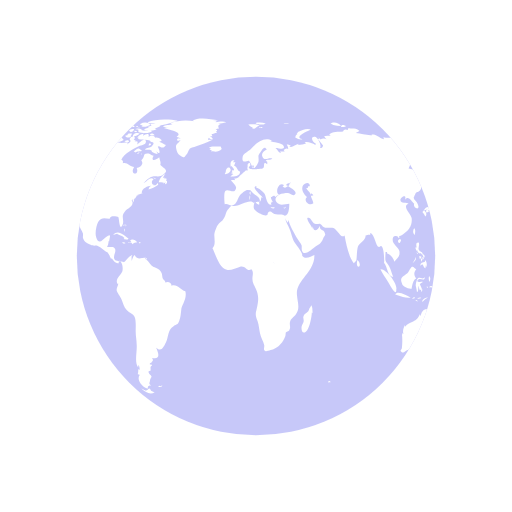
t = 0.00 s
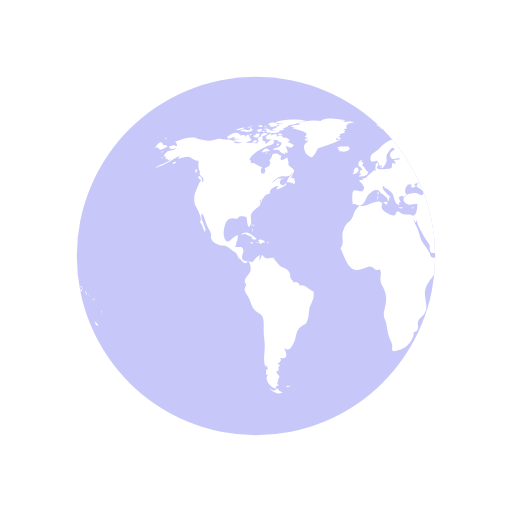
t = 0.50 s
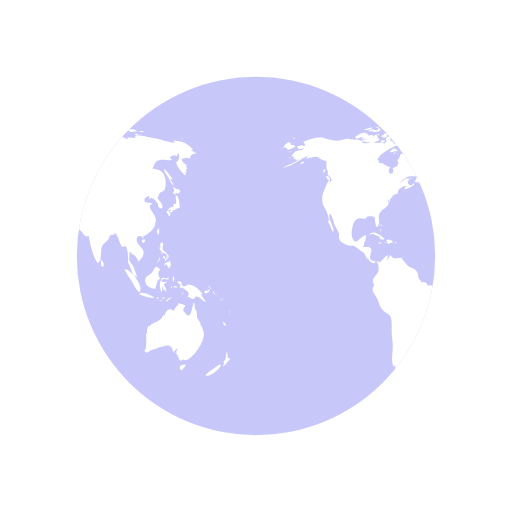
t = 1.00 s
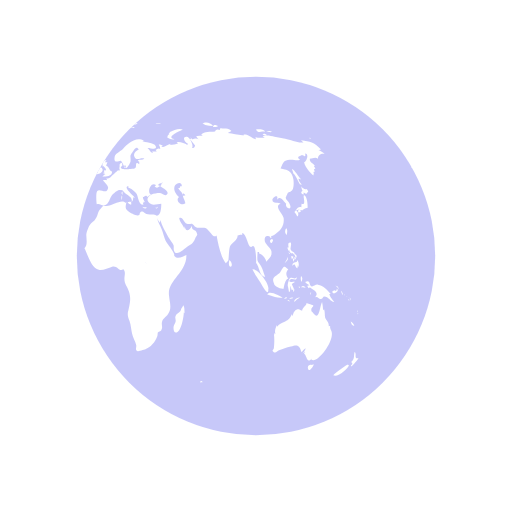
t = 1.50 s

The animated SVG that drew these frames (rendered in a browser with its animation timeline set to each time). Animation: 2 SMIL elements (animateTransform=2); one cycle of 2.00 s, repeats indefinitely.

<svg width="79px"  height="79px"  xmlns="http://www.w3.org/2000/svg" viewBox="0 0 100 100" preserveAspectRatio="xMidYMid" class="lds-earth">
    <defs>
      <clipPath id="cut-off">
        <circle cx="50" cy="50" r="35"></circle>
      </clipPath>
    </defs>
    <circle cx="50" cy="50" r="35" fill="rgba(62, 67, 233, 0.29)"></circle>
    <g clip-path="url(#cut-off)">
      <path transform="translate(-62.5 0)" fill="#ffffff" d="M64.4,74.4c0.3,0.3,0.2,0.3-0.3,0.3C64.1,74.3,64.2,74.5,64.4,74.4z M31.4,75.4c-0.2,0.1-0.3-0.2-0.5,0.1c0.3,0.2,0.6,0.1,0.8-0.1C31.6,75.2,31.6,75.4,31.4,75.4z M84.9,36.9c-0.3,0.2-0.8-0.1-1.1-0.5 c0.1,0.2,0.1,0.6,0.3,0.9c-0.5,0.2-0.2,0.6,0.2,0.7c0-0.1,0-0.3,0-0.4c0.2,0.1,0.4,0.2,0.5,0.3c0.2-0.2,0.2-0.3,0.4-0.5 C85.1,37.2,85,37,84.9,36.9z M85.1,40.6c0-0.6-0.1-2.1-0.6-2.4c-0.6-0.4,0.5,2.1-0.6,1.6c0,0.2-0.1,0.5,0,0.7 c-0.8-0.3-0.9,0.5-1.4,0.9c0.3,0.3,0.4,0.6,0.6,0.9c0.3-0.4,0.2-0.9-0.3-1.2c0.2,0,0.4-0.2,0.6-0.2c0.2,0,0.6,0.2,0.6,0.2 C84.2,41,84.5,40.7,85.1,40.6z M83.7,41c-0.4-0.1-0.7,0.2-0.3,0.6c0.2-0.4,0-0.1,0.3-0.2C83.8,41.2,83.6,41.1,83.7,41z M93.5,62.8 c0.1,0.5,0.3,0.9,0.7,0.8C94.1,63.3,93.8,63,93.5,62.8z M93,71.2c-0.1-0.1-2.5,1.6-2.9,2.1c0.8,0.5,2.9-1.2,3.1-2.1 C93,71.5,92.9,71.2,93,71.2z M95,69.9c-0.4,0.2-0.6,0-0.5-0.4c0,0.1-0.1,0.2-0.1,0.3c0.1-0.5,0.1-0.8-0.1-1.1 c-0.3,0.7,0.1,1.4-0.7,2c0.3,0.3,0.3,0.4-0.1,0.7c0.1,0,0.1,0.1,0.1,0.2C93.9,71.3,95,70.2,95,69.9z M82,50.6 c0.2-0.2,0.3-0.2,0.3-0.5c-0.1,0-0.3-0.1-0.4-0.1C81.9,50.2,81.9,50.4,82,50.6z M82.4,50.6c-0.3-0.4-0.2,0.1-0.1,0.5 c0.2-0.3,0.3-0.5,0.2-0.9C82.5,50.4,82.4,50.5,82.4,50.6z M82.8,49.7c-0.1,0-0.2,0-0.3,0c0,0.1,0.2,0.4,0.2,0.5c-0.1,0-0.1,0-0.2,0 c0.1,0.2,0.1,0.3,0.2,0.5c0.1-0.2,0.1-0.2,0-0.5c0.1,0,0.2,0.1,0.2,0.1C83,50.1,82.9,49.9,82.8,49.7z M81,51 c0.2-0.3,0.3-0.4,0.2-0.8c-0.1,0.5-0.4,0.8-0.6,1.2C80.8,51.3,80.9,51.1,81,51z M81.2,48.6c0.1,0.2,0.1,0.5,0.3,0.3 c0,0.4,0.3,0.6,0.6,0.6c0,0,0-0.1,0.1-0.1c0.1,0.2,0.2,0.3,0.4,0.4c0-0.7-0.6-0.5-0.8-1c-0.2-0.4,0.2-0.9,0-1.4 c-0.5-0.1-0.6,0.3-0.4,1c0,0-0.1-0.1-0.1-0.1C81.1,48.3,81.1,48.4,81.2,48.6z M83.3,52.2c0.1-0.5,0.1-1.1-0.3-1.4c0,0.1,0,0.2,0,0.3 c-0.4,0.2-0.9,0.1-0.9,0.8c0.7-0.7,0.4,0.2,1,0.5c0-0.2,0.1-0.5,0.1-0.7C83.2,52,83.3,52.1,83.3,52.2z M81.5,49.6 c0.1-0.1,0.3-0.1-0.2-0.3C81.4,49.4,81.5,49.5,81.5,49.6z M91.8,57.4c0.1,0.1,0,0.2,0.2,0.1c-0.1-0.2-0.2-0.5-0.3-0.7 C91.6,57,91.7,57.1,91.8,57.4z M90.2,57.3c0.4-0.1,1.1-0.5,0.6-0.9c-0.1,0.4-0.2,0.6-0.4,0.3c-0.1,0-0.5,0.2-0.5,0.3 C89.9,57.2,90,57.2,90.2,57.3z M90.9,56.1c0.1,0.2,0.2,0.3,0.2,0.5c0.1-0.5-0.2-0.8-0.6-0.8C90.7,55.9,90.8,56,90.9,56.1z M90.3,59 c-0.2-0.4-0.7-0.7-1-1.6c0.1,0,0.2,0,0.3,0c-0.7-0.7-1.4-1.7-2.5-1.8c-0.5-0.1-1,0.5-1.3,0.3c-0.5-0.2-0.1-1.4-1.2-0.8 c0.3,0.4,0.6,0.5,0.9,0.6c-0.2,0-0.3,0.1-0.5,0.1c0.1,0.2,0.2,0.4,0.3,0.5c0.1,0,0.2-0.2,0.2-0.2c0.6,0.5,2,1,1,2 c0.6-0.3,0.7,0.4,1.2,0.3c0.4-0.1,0.4-0.5,0.6-0.5C89.2,57.9,89.5,58.9,90.3,59z M93.2,58.5c-0.1,0.1-0.2-0.2-0.2,0.1 C93.3,58.8,93.2,58.6,93.2,58.5z M92.4,57.7c0,0-0.1-0.2-0.2-0.3C92.2,57.6,92.3,57.6,92.4,57.7z M92.9,58c0.1,0.1,0.1,0.1,0.2,0.2 c-0.2-0.2-0.3-0.3-0.5-0.4C92.7,57.8,92.8,57.9,92.9,58z M93.5,59.1C93.6,58.9,93.6,58.8,93.5,59.1z M93.5,58.7c0-0.2,0-0.4-0.2-0.6 C93.3,58.3,93.4,58.5,93.5,58.7z M81,45.9c0.1-0.5,0.2-1-0.1-1.3C80.6,45,80.6,45.5,81,45.9z M94.8,61c0,0,0.1-0.2,0-0.4 C94.7,60.8,94.8,61.1,94.8,61z M94.8,61.2c0.1,0.1,0,0.3,0.2,0.1C94.9,61.1,94.8,61.2,94.8,61.2z M29.5,76.3 c-0.4-0.8-0.5-0.2-0.7-0.2c0.2,0-0.3,0.2-0.3,0.2c-0.2,0-0.6-0.3-0.9-0.4c0.9,0.9,1.9,1.2,2.6,0.7C30,76.6,29.8,76.4,29.5,76.3z M89.6,64.4c0-0.2-0.2-0.3-0.1-0.7c-0.2,0-0.1-0.1-0.3,0c0.1-0.8-0.5-1.1-0.7-1.7c-0.1-0.5,0-1-0.2-1.6c-0.1,0.1-0.1,0.1-0.2,0.2 c0-0.5-0.1-1.1-0.2-1.6c-0.5,0.9-0.5,3.8-1.7,2.2c-0.3-0.5-0.4-0.2-0.4-0.8c0-0.3,0.4-0.5,0.4-0.7c0-0.1-1.1-0.4-1.4-0.5 c0.3,0.3-0.7,0.7-0.8,1.5c-0.5-0.2-0.7-0.4-1.1-0.2c-0.4,0.1-0.7,0.9-0.7,1.1c0,0-0.1,0.1-0.1,0.1c0-0.1,0-0.2-0.1-0.3 c-0.4,0.8-0.6,1.1-1.3,1.4c-0.6,0.3-1.1,0.4-1.6,1c0-0.1,0-0.2,0-0.3c-0.3,0.6-0.5,1.1-0.3,1.8c-0.1-0.1-0.1-0.2-0.2-0.3 c0,0.1,0,0.3,0,0.4c0-0.1-0.1-0.1-0.1-0.2c0.1,1,0.1,1.7,0,2.7c0,0.4-0.6,0.5,0,0.9c0.4,0.2,0.7-0.3,1-0.4c0.8-0.2,1.4-0.5,2.3-0.7 c1.4-0.5,1.7-0.2,2.1,1.1c0.2-0.3,0.5-0.6,0.8-0.8c-0.1,0.4-0.3,0.7-0.6,1c0.2-0.1,0.3-0.2,0.5-0.4c-0.1,0.2-0.1,0.3-0.2,0.5 c0.5,0.2,0.5,2.1,1.5,0.9c0,0.1-0.1,0.1-0.1,0.2C86.9,71.3,90.8,66.1,89.6,64.4z M85.9,71.3c-0.4-0.2-1,0.2-0.7,0.8 c0.2,0.6,0.9-0.4,1.1-0.9C86.2,71.2,86.1,71.2,85.9,71.3z M24.6,44.3c0-0.2,0.2-0.3-0.1-0.5C24.5,44,24.6,44.2,24.6,44.3z M24.2,44.9c0.1,0.1,0.1,0.2,0.1,0.4c0.1-0.2,0.1-0.3,0-0.6C24.1,44.6,24.3,44.8,24.2,44.9z M24.4,43.9c-0.2,0-0.3-0.1-0.3,0.2 C24.3,44.1,24.4,43.9,24.4,43.9z M36.2,56.9c-1-0.3-1.6-1.5-2.7-1.1c0-0.7-0.8-0.9-1.2-0.6c0-0.4-0.4-0.5-0.5-0.8 c-0.1-0.1-0.1-0.7-0.2-1c-0.3-0.7-0.6-0.8-1.2-1.1c-0.6-0.3-0.6-0.2-1.1-0.8c-0.3-0.4-0.6-0.7-1-1c0.1,0,0.2-0.1,0.3-0.1 c-0.9-0.2-1.7,0.6-2.3-0.6c-0.4,0.3-0.4,0.8-0.6,1.2c0-0.3,0-0.7,0-0.9c0.4-0.6-0.1-0.2-0.5,0.1c-0.3,0.2-0.7,0.9-1,1 c0,0-1.6-0.3-1.6-0.3c-0.8-0.7,0.1-1.4-0.1-2.2c-0.2-0.8-1.1-0.3-1.6-0.5c0.2-0.3,0.3-0.7,0.3-1.1c0.1,0,0.1,0,0.1,0.1 c0.2-1.2,0.5-1.7-0.7-0.8c-0.6,0.5-1.3,1.5-1.8,0c-0.3-0.8,0-2.4,0.4-3.1c0.7-1.1,1.6-0.5,2.3-0.6c-0.1-0.7,1.4-0.4,1.6-0.3 c0.2,0.3,0.2,2.8,0.8,1.6c0.5-1-0.4-1.7,0.5-2.7c0.6-0.7,2-1.1,1.3-2.2c0.1,0,0.1,0,0.2,0.1c0-0.2,0-0.3,0.1-0.4 c0,0.4,0,0.4-0.1,0.8c0.3-0.4,0.3-0.4,0.3-0.9c0.1,0.1,0.1,0.1,0.1,0.2c0.2-0.3,0.4-0.5,0.4-0.7c0,0,0.4-0.1,0.6-0.1 c-0.1,0-0.3,0-0.5,0c0.4-0.2,0.8-0.2,1.1-0.4c-0.1,0,0,0-0.2,0c-0.1-0.9,1.4-1.5,1.9-1.4c-0.5,0.2-0.4,0.3-0.6,0.7 c0.5-0.1,1.4-0.5,1.9-0.9c0-0.1-0.1-0.3-0.1-0.4c-0.6,1.2-1.7-0.1-0.8-0.7c-0.7-0.6-1.3,0.5-2,0.8c0.5-0.5,1.1-1.2,1.7-1.3 c0.8-0.2,1.5,0.2,2.2-0.4c1.2-0.9,0.1-1.1-0.6-1.9c0.2-0.5-0.1-0.9-0.2-1.5c-0.5,0.5-1.8,1-1.1-0.3c-0.5,0-0.6-0.4-1.2-0.4 c-1,0-0.4,0.7-1.2,1.3c0.6,0.8-0.3,1.4-0.9,1.5c0.6,1.6-1.5,1.4-0.5-0.2c-0.8,0-1.4-1-2.2-0.7c0-0.6,0.1-0.4-0.3-0.7 c0.5-1.3,2.5-2.2,3.5-2.7c0.3-0.1,1.4-0.2,1.3-0.9c-0.2-1-1.3,0.4-1.7,0.6c0.1-0.2,0-0.2,0.1-0.5c-0.2,0-0.2-0.2-0.6,0 c0.1-0.1,0.1-0.2,0.2-0.3c-0.1,0-0.2,0-0.4-0.1c0.7-0.6-0.4-1-0.8-0.1c0.5,0.5-0.1,0.7-0.5,1c0.1-0.1,0.1-0.2,0.2-0.3 c-0.5-0.2-1,0.1-1.6,0c-0.4-0.1-0.7-0.4-1.2-0.1c0,0,0.1,0.1,0.1,0.1c-0.4,0.1-1.1,0.1-1.7,0c0.1-0.1,0.3-0.1,0.4-0.2 c-0.6-0.3-1.5-0.7-2.1-0.3c0.1-0.1,0.1-0.2,0.2-0.3c-0.4,0.3-0.9,0-1.4,0c-0.6,0.1-1.2,0.4-1.8,0.4c-0.6,0-2.5-0.4-2.7-0.6 c-1.3-0.2-2.7,0.3-4,0.8c0.3,0.2,0.3,0.4,0.4,0.8c-0.2,0-0.3,0-0.5,0c0.1-0.1,0.1-0.1,0.2-0.2c-0.4,0-0.9,0.2-1.3,0.3 c0.2,0.7,0.9,0.5,1.4,0.3c-0.3,0.5-0.9,0.4-1.5,0.6c-0.5,0.2-1.4,1.3-0.4,1.1c-0.1,0.1-0.1,0.3-0.3,0.5c0.2-0.1,0.3-0.1,0.5-0.1 c0,0.1,0,0.1-0.1,0.2c0.1,0,0.1-0.1,0.2-0.1c0,0.1,0,0.1,0,0.2c0.2-0.1,0.4-0.1,0.6-0.2c-1,0.9-2.2,1-3.2,1.7 c2.1-0.4,3.5-1.8,5.4-2.6c-0.3,0.1-0.7,0.4-0.8,0.8c0.8-0.2,1.2-0.4,1.9-0.4c0.8,0.1,1.3,0.9,2.1,0.8c-0.1,0.6-0.1,1.8,0.3,2.2 c-0.6,0.8,1.3,1,0.4,2c-0.2-1.2-0.9,1-1.2,1.6c-0.4,0.8-0.5,2-0.2,2.8c0.2,0.4,1.7,3,0.9,3.3c0.6,0.7,0.6,1.2,1,2 c0.6-0.7-1.1-2.5-0.6-3.6c0.4,0.2,0.8,1.8,1,2.3c0.2,0.4,0.6,1.1,0.8,1.6c0.1,0.7-0.2,0.6,0.2,1.3c0.2,0.4,0.9,0.7,1.3,0.9 c0.5,0.3,1,0.1,1.3,0.2c0.8,0.3,1.4,1.1,2.1,1.3c0,0-0.1,0-0.1,0c0.4,0.5,0.5,0.9,0.7,1.3c0.1-0.1,0.1-0.1,0.1-0.2 c0.4,0.6,0.9,1.2,1.4,1c-0.1-0.8,0.3-0.4,0.5-0.1c0.3,0.5,0.3,1.3,0.2,1.7c-0.2,0.7-1.6,1.6-0.9,2.5c0-0.1,0.1-0.1,0.1-0.2 c0,0.6-0.4,0.8-0.3,1.5c0.1,0.3,0.7,1.2,0.9,1.6c0.3,0.7,0.5,1.6,1,2.1c0.5,0.6,1.3,0.7,1.6,1.4c0.3,0.7,0.2,2,0.2,2.8 c0,1,0.2,1.8,0.2,2.7c0.1,1.2-0.5,3.5,0.3,4.4c0-0.2,0-0.3,0-0.5c0.3,0.3,0.2,0.4,0.3,0.9c-0.1,0-0.2-0.1-0.3-0.1c0,0.5,0,0.6-0.1,1 c0.1,0,0.3,0.1,0.4,0.1c-0.8,1.1,0.7,2.6,1.6,2.7c-0.1-0.5,0.1-0.6,0.6-0.6c-0.6-0.4-0.2-0.6-0.2-1c0-0.2,0.3-0.7,0.3-0.7 c0-0.2-0.3-0.5-0.3-0.4c0-0.1-0.3-0.3-0.3-0.6c0-0.2,0.4-0.2,0.4-0.2c0.1-0.5-0.2-0.7,0.3-1c0-0.1-0.1-0.1-0.1-0.2 c-0.8,0,0-0.5,0-0.4c0.1-0.3,0.5-0.3,0.1-0.9c1.8,0.4,1.2-1.1,0.8-2c1,0.9,1.4,0,1.9-1c0.6-1.3,0.3-2.4,1.5-3.2 c0.7-0.5,0.7-0.1,1.1-1c0.3-0.8,0.3-1.4,0.4-2.2C35.4,59.7,36.6,58.3,36.2,56.9z M24.2,26.2c-0.2,0-0.3-0.1-0.5,0 C23.9,26.6,23.9,26.3,24.2,26.2z M22.4,25.3c-0.2,0.1-0.4,0.2-0.5,0.3c0.4,0.1,0.8,0,1.2,0c-0.2,0-0.4,0.2-0.6,0.2 c0.5,0,1.7,0,2-0.5c-0.2,0-0.3,0-0.4,0c0-0.1,0-0.2,0.1-0.3c-0.4,0.1-0.3-0.1-0.4,0.4C23.3,25.5,22.8,25.2,22.4,25.3z M24.2,27.3 c-0.5-0.1-0.6-1.9-1.2-0.5c0-0.6-0.7-0.4-1.2-0.3c0.1-0.1,0.1-0.1,0.2-0.2c-0.5-0.1-1.1,0.2-1.5,0.5c0.2,0,0.4,0.1,0.7,0.1 c-0.2,0-0.4,0.1-0.6,0.1c0.3,0.2,0.8,0.1,1.2,0.2c-0.4,0-0.8,0.1-1.2,0.1C21.2,28.1,23.6,27.9,24.2,27.3z M24,24.9 c0-0.3-0.3-0.1-0.7,0C23.6,25,23.8,24.9,24,24.9z M21.6,25.4c0.4-0.1,0.9-0.1,1.2-0.5c-0.6,0-1.2,0.2-1.8,0.5 C21.2,25.4,21.4,25.4,21.6,25.4z M32.4,34.8c-0.1,0-0.2,0.2-0.3,0c0,0,0.1-0.1,0.1-0.1c-0.1,0-0.3,0-0.4,0c0.2-0.2,0.3-0.5,0.5-0.7 c-0.6,0.1-1.2,1.1-1.3,1.6c0.3,0,0.7,0,1,0.1c-0.1,0.1-0.1,0.1-0.2,0.2c0.1-0.1,0.4-0.2,0.5-0.3c0,0.1,0,0.2-0.1,0.4 c0.4,0,0.5-0.3,0.4-0.7c-0.1,0-0.1,0-0.2,0.1c0-0.1,0.1-0.2,0.1-0.3C32.6,34.9,32.5,34.9,32.4,34.8z M14,35c0.7,0.6,0.5-0.1,0.2-0.5 C13.7,34.1,13.5,34.6,14,35z M19.6,27.1c0.8-0.1,1.5-0.7,2.3-0.8c-0.9-0.9-1.9,0-2.6,0.5C19.5,26.8,19.5,27,19.6,27.1z M27.7,29.4 c-0.8-0.6-0.7-0.5-1.6,0.2c0.1,0,0.4,0.2,0.3,0.2C27,29.4,27.6,29.7,27.7,29.4z M13.3,33.1c-0.2,0.2-0.3,0.4,0,0.7 c0.1-0.2,0.2-0.5,0.3-0.7C13.4,33.1,13.4,33.1,13.3,33.1z M27.5,30.1c0.1,0,0.1,0.3,0.2-0.1C27.6,30,27.6,30.1,27.5,30.1z M29.8,36 c-0.1,0,0-0.3-0.2-0.1c0.3,0.2,0.2,0.2,0.6,0.1C30.1,36.1,29.9,36.1,29.8,36z M26.7,30c0.2,0,0.3,0.1,0.6-0.2 C27,29.8,26.9,29.9,26.7,30z M30.5,35c-0.2-0.2-0.3-0.3-0.6-0.3C30.1,34.9,30.3,34.9,30.5,35z M27,25.3c0,0.2,0.1,0.2,0,0.5 c0.7,0.2,2.2,0.4,2.7-0.2c-0.7-0.3-1.4,0.1-2.1-0.2c0,0,0.1-0.1,0.1-0.1c-0.4-0.2-0.8-0.3-1.3-0.1C26.7,25.3,26.8,25.3,27,25.3z M26.8,24.9c0.2,0,0.3,0,0.5,0C27.2,24.8,26.9,24.9,26.8,24.9z M27.5,24.4c0.1,0,0.2,0,0.4,0c-0.1,0.1-0.2,0.1-0.3,0.2 c0.6,0.4,1.2,0,1.8-0.2c-0.5-0.6-1.3-0.6-2-0.2C27.3,24.4,27.4,24.2,27.5,24.4z M26.3,25.8c0.2,0,0.3,0.1,0.5-0.1 C26.6,25.6,26.1,25.4,26.3,25.8z M27,24.8c-0.1-0.2-0.1-0.3-0.5,0C26.8,24.9,26.8,24.7,27,24.8z M29.7,26.4c0.1,0,0.3,0,0.5,0 c-0.2-0.3-0.6-0.4-0.9-0.2C29.4,26.5,29.4,26.4,29.7,26.4z M26.9,26c-0.5-0.1-0.9,0.1-1,0.7c0.5-0.1,1-0.3,1.4-0.6 C27.1,26.1,27,26,26.9,26z M31.5,27.3c-0.4-0.3-0.7-0.5-1.2-0.4c-0.2-0.6-0.9-0.4-1.3-0.2c0.3-0.8-0.6-0.5-1-0.2 c0-0.1,0-0.1-0.1-0.2c0.1-0.1,0.2-0.1,0.3-0.2c-0.6,0-1.1,0.2-1.4,0.8c0.1,0,0.2,0,0.3,0C27.1,27,27,27,26.9,27.1 c0.6,0.3,2.7,0.1,2.5,0.6c0.8,0.1,0.7,0.4,0.2,0.9c-0.3,0.3-0.9,0.1-1.3,0.6c0.5,0.2,0.9-0.2,1.4,0.3c0,0-0.1,0.1-0.1,0.1 c0.4,0.3,0.8,0.5,1.2,0.5c-0.1-0.2-0.2-0.5-0.4-0.7c1.4,1.5,0.5-0.9,0.4-0.7c0.3-0.6,0.9,0.8,1.6-0.4c-0.5-0.1-0.8-0.5-1.3-0.6 c0.2-0.1,0.3-0.1,0.5-0.2C31.6,27.5,31.5,27.4,31.5,27.3z M25.7,24.7c0.2,0.1,0.4,0.1,0.6,0.1c-0.1-0.4-0.5-0.5-0.9-0.3 c0.1,0,0.1,0,0.2,0.1c-0.1,0-0.2,0.1-0.3,0.1C25.4,24.7,25.5,24.7,25.7,24.7z M29,24c0.5,0.1,0.9,0.1,1.4,0.1 c-0.3,0.1-0.7,0.1-1,0.1c0.1,0.2,0,0.1,0.2,0.3c-0.2,0.1-0.5,0.2-0.8,0.3c0.2,0.1,0.3,0.2,0.4,0.3c-0.4-0.2-0.8,0-1.1,0.3 c0.7,0.1,1.9,0.3,2.5-0.2c-0.1,0-0.2,0-0.4,0c0.4-0.3,1-0.4,1.2-0.7c-0.1,0-0.2,0-0.3,0c0.9,0,1.8-0.4,2.7-0.6c-0.1,0-0.3,0-0.4,0 c0.4-0.1,0.9-0.1,1.3-0.3c-1.6-0.4-4.4-0.4-5.9,0.3C28.9,23.8,28.9,23.9,29,24z M29.5,28.2c-0.2-0.3-0.3-0.3-0.5,0.2 C29.3,28.4,29.4,28.3,29.5,28.2z M24.4,24.6c-0.2,0-0.4-0.1-0.6,0.1C24,24.7,24.2,24.6,24.4,24.6z M25,27.4c-0.2,0-0.4,0-0.7,0.2 c0.3,0.2,0.6,0.2,0.9,0.1C25.2,27.4,25.1,27.5,25,27.4z M24.4,26.5c0.4,0.5,0.9,0.5,1.3,0c-0.1,0-0.2-0.1-0.2-0.1 c0.2-0.1,0.2-0.1,0.3-0.3c-0.4,0-0.9-0.1-0.9,0.3C24.7,26.4,24.6,26.5,24.4,26.5z M25.3,25.7c0.4,0.2,0.9-0.1,0.9-0.5 c-0.4,0-0.8,0-1.1,0.4C25.5,25.4,25.3,25.7,25.3,25.7z M78.1,46.7c-0.7,0.3-0.2,0.9,0,0.7C78.4,47,78.4,46.8,78.1,46.7z M24.7,46.8 c0.2,0,0.3,0,0.4-0.2c-0.8-0.5-2-1.9-3-0.7c0.3-0.1,0.6-0.2,0.9-0.3c0,0-0.1,0.1-0.1,0.1c0.6,0.3,1,0.3,1.4,0.8 c-0.1,0.1-0.1,0.2-0.2,0.2C24.3,46.7,24.5,46.8,24.7,46.8z M55.7,40.5c-0.1,0.1-0.2,0.1-0.4,0.1c0.4,0.2,0.3,0.1,0.6-0.2 C55.9,40.4,55.8,40.4,55.7,40.5z M49.5,32.8c0.1-0.4,0.2-0.6-0.3-0.4C49.2,32.7,49.3,32.7,49.5,32.8z M48.9,38.1 c0-0.3,0.1-0.4,0-0.7C48.6,37.7,48.8,37.8,48.9,38.1z M45.1,32.6c0.1-0.1,0.1-0.3,0.2-0.1c0,0.1,0.4,0.4,0.4,0.6 c0,0.4-0.6-0.1-0.3,0.6c-0.1,0-0.2,0.1-0.3,0.1c0.1,0,0.3,0.2,0.5,0.2c-0.2,0.1-0.4,0.3-0.6,0.5c0.7,0,1.9,0,1.9-1 c-0.6-0.2-0.6-1-1.2-1.2c0.2-0.2,0.2-0.5,0.3-0.6c-0.2,0-0.3,0-0.5,0c0.1-0.1,0.2-0.3,0.3-0.4C45,31.2,44.9,32,45.1,32.6z M53.3,40.5c-0.2,0-0.2,0.1-0.4-0.1c0,0.1,0,0.1,0,0.2c0.3,0.1,0.5,0.2,0.8,0C53.5,40.5,53.5,40.5,53.3,40.5z M41.5,27.3 c-0.3,0-0.6,0-0.9,0c0-0.1,0.2-0.4,0.2-0.4c0.3,0.3,0.4,0.3,0.8,0.3c-0.2-0.3-0.2-0.4-0.6-0.6c0.1,0,0.3,0,0.5,0 c-0.1-0.1,0-0.2-0.2-0.4c0.3,0,0.5-0.1,0.7-0.2C42,26,42,26,41.9,26c0.2,0,0.3,0,0.5,0c-0.1-0.1-0.2-0.2-0.2-0.3 c0.3-0.2,0.3-0.2-0.1-0.5c0.2,0,0.5-0.1,0.7-0.1c-0.3-0.4-0.2-0.7,0.3-0.9c-0.2,0-0.3,0-0.5,0c0.5,0,1-0.2,1.6-0.3 c-0.6-0.3-1.5-0.1-2.1,0c0.1-0.1,0.2-0.1,0.2-0.2c-0.6-0.1-1.3-0.1-1.9-0.1c0.7,0,1.5,0.1,2.2-0.1c-1.4-0.2-3.8-0.7-5,0.1 c0.1,0,0.3,0.1,0.4,0.1c-1.6-0.3-3.3-0.2-4.8,0.4c0.2,0,0.3,0.1,0.5,0.1c-0.6,0.3-1.4,0.1-1.9,0.5c0.4,0.1,0.8,0.2,1.2,0.2 c-0.3,0-0.7,0-1,0.1c0.2,0.2,4.1,0.7,2.5,1.7c0.3,0.1,0.5,0.2,0.8,0.4c-0.9-0.5-1,0.9,0,0.2c-0.6,1-1.2,0.7-0.8,2.1 c0.2,0.7,0.5,0.9,0.9,1.1c0.7,0.4,0.6,0.2,1.1-0.4c0.1-0.1,0.4-0.9,0.6-1.1c0.4-0.3,0.8-0.2,1.1-0.4C39.3,28.2,40.4,27.9,41.5,27.3z M25.3,47.4c0.3,0.1,0.4-0.1,0.6,0.3c0.2-0.4,0.6-0.3,0.9-0.4c-0.3-0.4-0.9-0.7-1.4-0.4c0.2,0.2,0.1,0.2,0.3,0.4 c-0.2,0-0.3,0.1-0.6,0C25,47.6,25.1,47.4,25.3,47.4z M80.8,58.3c0.1,0,0.2-0.1,0.3-0.1C81,58,80.7,58,80.5,58.4 C80.6,58.4,80.7,58.3,80.8,58.3z M82.5,56.6c-0.2-0.4-0.3-0.7-0.5-1.1c0.2-0.1,0.3-0.3,0.5-0.3c0-0.1,0-0.1,0-0.2 c-0.4,0.2-1.4,0.1-0.8-0.4c0.5-0.4,1.2,0.5,1.3-0.5c-0.4,0.6-0.9,0-1.3,0.2c-0.3,0.2-0.5,1.1-0.5,1.5c0,0,0.3,1.2,0.2,1.2 c0.4,0.2,0.2-0.9,0.4-1.2c0,0.4,0.1,0.6,0.2,0.9c0.1-0.1,0.2-0.1,0.3-0.2c-0.1,0.3,0,0.3,0,0.5C82.5,56.9,82.4,56.8,82.5,56.6z M78.5,55.3c0.1,0.8,1.5,1.1,1.9,1.1c0.1-0.7,0.3-1.8,0.9-2c-0.6-0.8-0.4-1.3,0-1.8c-0.4-0.2-0.5-0.6-0.8-0.5 c-0.3,0.1-0.6,0.9-0.8,1.1C79.1,53.9,77.9,54,78.5,55.3z M85.8,57.1c-0.1,0.1-0.2,0-0.2,0.5C85.8,57.4,85.7,57.2,85.8,57.1z M83.6,56c-0.1,0-0.2,0-0.3,0C83.6,56.5,83.5,56.1,83.6,56z M81.6,58.9c-0.1-0.2-0.1-0.4-0.5-0.3C81.3,58.8,81.4,58.8,81.6,58.9z M82.3,58.2c-0.1-0.2-0.5-0.1-0.8,0.1C81.7,58.4,82,58.3,82.3,58.2z M78.7,58c0.5,0.1,1,0.2,1.5,0.1c-0.6-0.3-2.6-1.5-3-0.6 C77.7,57.7,78.2,57.8,78.7,58z M77.4,56.5c0.3-1-2-4.1-3.1-3.9c0.4,0.9,1,1.6,1.5,2.5C76,55.4,77.5,58.3,77.4,56.5z M84.2,56.1 c0.2,0.1,0.3,0,0.5,0.2c-0.2-0.5-0.6-0.6-0.9-0.2C84,56.1,84.1,56.1,84.2,56.1z M83.9,55.1c0.1-0.4,0.3-0.8-0.1-1.2 C83.7,54.3,83.7,54.7,83.9,55.1z M82.7,58.8c0.2-0.3,0.6-0.5,0.9-0.7c-0.5,0-1,0.2-1.2,0.8C82.5,58.9,82.6,58.9,82.7,58.8z M44.1,33.6c-0.1,0.1-0.1,0.3-0.2,0.4c0.4,0.1,1.4-0.5,1.1-1C44.7,32.3,44,33,44.1,33.6z M41.8,29.6c0.5,0.1,1.1-0.1,1.5-0.5 c0-0.1-0.2-0.4-0.2-0.5c-0.6,0.1-1.9-0.2-2.3,0.3c0.2,0,0.3,0.1,0.5,0.1c-0.1,0-0.2,0.1-0.4,0.2c0.2,0.1,0.3,0.1,0.5,0.2 c-0.1,0.1-0.2,0.1-0.2,0.2C41.4,29.5,41.6,29.5,41.8,29.6z M48.7,38.5C48.8,40.2,49,37.2,48.7,38.5z M50.5,39.4 c-0.2,0-0.4,0.1-0.6,0c0.1,0.3,0.4,0.5,0.7,0.6C50.7,39.5,50.6,39.5,50.5,39.4z M24.1,47.3c-0.1,0.1-0.2-0.1-0.2,0.1 c0.3,0.2,0.3,0.2,0.6,0.1C24.4,47.3,24.3,47.4,24.1,47.3z M70,51c-0.1-0.1-0.1-0.1-0.2-0.2C69.3,52.7,70.9,52.3,70,51z M61,60.2 c0-0.2-0.1-0.4-0.2-0.6c-0.1,0.3-0.3,0.5-0.4,0.7c-0.1,0.8-0.9,0.8-1.1,1.4c-0.2,0.4,0.1,0.7,0,1.1c-0.1,0.4-0.3,0.6-0.4,1 c-0.1,1.2,0.5,1.5,1.1,0.7c0.5-0.7,0.9-2.6,0.9-3.5c0,0.1,0.1,0.2,0.1,0.2C61.1,60.9,61,60.6,61,60.2z M74.3,48.1 c-0.9,0.8-1-2.4-2-2.6c0,0.2,0,0.2,0,0.4c-0.3-0.1-0.5,0-0.9,0.1c0.1,0.9-1.3,1.5-1.5,2.2c-0.2,0.6-0.2,2.1-0.3,2.7 c-0.1,0.1-0.3,0.4-0.5,0.5c-1-1.2-1.5-3.8-1.8-5.4c-0.6,0.6-1.1-0.6-1.6-1c-0.5-0.5-0.4-0.4-1.1-0.5c-0.5-0.1-0.9,0.1-1.3-0.1 c-0.4-0.2-0.5-0.6-0.8-0.7c-0.3-0.1-0.5,0.2-1,0c-0.7-0.3-0.8-1.5-1.5-1.1c0.1,0.9,0.8,1.3,1,2.1c0-0.2,0.1-0.4,0.1-0.5 c0.1,1.3,1,0.8,1.4-0.1c-0.1,0.9,0.5,0.7,0.8,1.1c0.4,0.8,0.2,0.6-0.1,1.2c-0.4,1-0.6,1.2-1.5,1.7c-0.6,0.4-2,1.9-2.6,1.1 c-0.3-0.4-0.1-0.9-0.2-1.3c-0.2-0.5-0.7-1-0.9-1.4c-0.4-0.8-1.8-3-1.6-3.7c0,0.3-0.2,0.5-0.2,0.7c-0.2-0.3-0.4-0.5-0.5-0.9 c0.1,0.8,0.6,1.5,0.9,2.2c0.3,0.7,0.4,1.4,0.7,2.1c0.3,0.7,2,2.5,1.7,3c0.5,0.9,1.8,0.2,2.4-0.1c0.1,3.4-3.7,4.9-3.4,7.8 c0.1,1.4,0.7,2.7-0.3,3.9c-0.7,0.8-1,0.7-1.1,1.7c0,0.5,0.2,0.8-0.1,1.3c-0.1,0.2-0.6,0.3-0.7,0.5c0,0.1,0,0.5-0.1,0.7 c-0.2,0.5-0.5,1.1-0.9,1.5c-0.5,0.6-0.9,0.8-1.4,1c-0.2,0.1-1.4,0.4-1.5,0.4c-0.6-0.2-0.2-0.7-0.3-1.2c-0.2-0.8-0.6-1.4-0.8-2.2 c-0.2-0.9-0.2-1.6-0.5-2.5c-0.3-0.8-0.5-1.3-0.2-2.2c0.3-1.4,0.5-2.2,0.1-3.5c-0.3-1-0.9-1.5-0.9-2.5c0-0.8,0.3-1.3-0.2-1.9 c-0.9,0.6-1.1-0.8-2.2-0.5c-0.7,0.2-1.9,0.8-2.6,0.6c-1.5-0.3-2.2-3.1-2.8-4.2c0.8-0.8,0.2-2.2,0.4-3c0.1-0.4,0.4-1.2,0.6-1.5 c0.4-0.6,0.9-0.7,1.2-1.3c0.5-0.8,0.3-1.3,1-2c0.8-0.9,0.3-0.3,1.4-0.5c0.9-0.1,2.7-1.4,3.4-0.6c0.1,0,0.2-0.1,0.2-0.1 c-0.2,0.8-0.3,1.2,0.3,1.7c0.5,0.4,1.7,1.1,2.2,0.8c0.1,0,0-0.6,0.5-0.7c0.2-0.1,0.7,0.4,0.9,0.5c0.5,0.2,1.7-0.1,1.9,0.3 c0.9,0.2,1-1.5,1-2.3c-0.6,0-1.4,0.3-1.9,0.1c-1.2-0.5-0.9-1.5,0-1.9c0.4-0.2,1.1-0.3,1.6-0.3c0.4,0,1,0.7,1.4,0.3 c0.6-0.6-0.9-1.3-1.3-1.6c0.3-0.4,0.2-0.2,0.2-0.5c0.1-0.1,0.2-0.1,0.4-0.2c-0.4-0.1-1.6,0.5-0.6,0.6c-0.4,0.4-0.8,0.5-1.1,0.1 c0.1-0.1,0.2-0.1,0.3-0.2c-1-0.9-1.9,1.4-1,1.8c-0.2,0.1-0.5,0.3-0.7,0.5c-0.2-0.4-0.3-0.3-0.7-0.2c0.1,0.1,0.1,0.1,0.2,0.2 c-0.3-0.1-0.2,0.1-0.4-0.1c0,0.5,0.2,0.7,0.4,1.1c-0.1,0-0.2-0.1-0.3-0.1c0.1,0.2,0.1,0.2-0.1,0.2c0,0.1,0.1,0.2,0.1,0.4 C52,40,52,38.4,51.7,37.9c-0.3-0.5-1.4-1.3-1.6-1.2c-0.1-0.2,0-0.2,0-0.3c-1.3,0,1.2,2,1.3,2.3c-0.7-0.5-0.1,0.3-0.7,0.8 c0.3-1-0.8-1.3-1.3-1.8c-0.6-0.6-0.2-0.5-0.9-0.6c-0.5-0.1-1.1,0.5-1.3,0.7c-0.8,0.6-0.7,1.7-1.5,2.2c-0.8,0.5-1.1-0.4-1.8-0.1 c-0.1-0.5-0.2-2.3,0.1-2.6c0.4-0.5,1.5,0.4,1.9-0.1c0.7-0.8-0.5-1.5-0.8-2c0.3,0,0.5-0.1,0.8,0c0-0.1-0.1-0.3-0.1-0.4 c0.5,0.3,0.9-0.3,1.2-0.6c0.3-0.3,0.8-0.7,1-0.9c0.1-0.2,0.3,0.2,0.4-0.1c0,0-0.1-0.3-0.1-0.4c0.2-0.4-0.2-0.8,0.5-1 c0,0.1,0.1,0.4,0.1,0.5c-1.1,0.9,1.1,0.8,1.5,0.7c0.6-0.1,0.7,0.1,1.1-0.3c0.2-0.2-0.2-1.4,0.7-0.6c0-0.2,0-0.3,0-0.5 c-0.2-0.1-0.1-0.1-0.3-0.3c0.5-0.2,0.9,0,1.3-0.3c-0.6-0.4-1.5,0.5-1.9-0.3c-0.4-0.7,0.2-1.2,0.8-1.5c-0.5-0.8-0.9,0.1-1.2,0.5 c-0.7,0.9-0.3,0.8-0.4,1.8c0,0.2-0.6,1.4-0.9,1.3c-0.4-0.1-0.7-1.2-1-1.4c-0.3-0.1-1.5,0.8-1.2-0.8c0.1-0.6,1.1-1,1.6-1.5 c1-1.1,2.6-2.5,4.1-1.6c-0.1,0-0.2,0.1-0.3,0.1c0.4,0.2,2.3,0.3,2.6,0.9c0.4,1-1.2,0.3-1.6,0.4c0.5,0.3,0.5,0.9,1.1,1 c-0.1-0.1-0.1-0.2-0.2-0.3c0.2,0,0.6,0,0.9,0c-0.1-0.1-0.1-0.2-0.2-0.3c0.3-0.3,0.6-0.4,0.9-0.2c0-0.3-0.1-0.6-0.3-0.9 c0.4,0,0.6,0.1,0.8,0.3c-0.1,0-0.2,0-0.3,0c0.4,0.6,1.1-0.3,1.9-0.4c-0.1,0.1-0.1,0.1-0.2,0.2c0.5,0,1.2-0.1,1.6-0.3 c-0.1-0.1-0.2-0.1-0.3-0.2c0.6-0.2,1.5,0.2,2.1,0.5c0-0.1,0.1-0.1,0.1-0.2c-0.7-0.3-1.2-1.5-0.2-1.4c0.5,0,1.4,1.7,1,2.2 c0.4,0,0.5-0.1,0.6-0.5c-0.4-0.4-0.6-0.8-1-1.2c0.1-0.1,0.2-0.1,0.3-0.2c-0.1-0.1-0.1-0.2-0.2-0.2c0.2,0.2,0.4,0.4,0.6,0.6 c-0.1-0.1-0.1-0.2-0.2-0.2c0.4-0.2,0.8-0.2,1.2,0c-0.3-0.2-0.3-0.4-0.5-0.6c0.4-0.1,0.9-0.1,1.3-0.1c-0.1-0.1-0.2-0.1-0.3-0.2 c0.6-0.7,1.8-0.5,2.7-0.6c0.1-0.4,0.5-0.5,0.9-0.3C68.1,25,68,25,67.9,25c0.7,0.2,1.8-0.1,2.3,0.6c-0.2,0.1-0.5,0.3-0.7,0.4 c1.1,0.1,2.1,0.5,3.2,0.4c-0.1-0.1-0.1-0.2-0.2-0.2c1.1,0,1.5,0.7,2.5,1c0-0.1-0.1-0.2-0.1-0.4c0.6,0.2,1.2,0.1,1.8,0.1 c-0.1-0.1-0.3-0.2-0.4-0.3c0.5-0.3,1.7-0.1,2.3,0.1c0.7,0.2,1.4,0.2,2.1,0.4c1.1,0.2,2.5,0.9,3.6,0.7c-0.2-0.1-0.3-0.2-0.5-0.4 c1.8,0.3,2.5,0.3,3.9,1.8c-0.2,0-0.2,0.1-0.5,0.1c0.4,0.2,0.9,0.4,1.2,0.8c-0.6-0.2-1.3,0.2-1.3,0.9c-0.5-0.4-1.1,0-1.6,0 c0,0.9,0.6,0.7,1,1.4c-0.1,0-0.1,0-0.2,0c0.1,0.2,0.2,0.3,0.3,0.5c-0.1,0.1-0.2,0.1-0.3,0.2c0.1,0.1,0.1,0.3,0.2,0.4 c-0.1,0-0.2,0.1-0.3,0.1c0.2,0.4,0,0.4,0,0.7c-0.7-0.7-1.6-1.6-1.8-2.6c0.5-0.2,1-1.7,0.2-1.7c0.2,1-0.4,0.2-0.7,0.3 c-0.4,0.2-1.1,0.3-0.3,0.9c-0.6,0.3-1.3-0.1-2,0c-1.2,0.1-1.2,0.4-1.8,1.7c1.2,0.2,2.2,0.4,2.5,2.1c0.1,0.6,0.1,1.6-0.2,2.1 c-0.4,0.5-0.6,0.3-0.9,0.6c0,0-0.4,0.9-0.4,0.9c0.1,0.5,0.3,0.4,0.6,0.9c1.1,1.9-0.9,1.2-0.5,0.3c-0.2-0.2-0.7-0.8-0.7-0.8 c-0.4-0.2-0.5-0.6-1.1,0c0.4-1.3-0.9-0.4-0.9,0c0,0.9,1.3,0.4,1.6,0.8c-1.4,0.4,0.5,2.1,0.6,2.8c0.2,1.5-0.7,2.5-1.6,3.1 c-0.3,0.2-0.4,0.3-0.8,0.4c-0.1,0,0.1,0.4-0.1,0.4c-0.1,0-0.2-0.3-0.2-0.3c-0.1,0-1-0.5-1,0.7c0,0.8,1.1,1.3,1.3,2.1 c0.2,1.1-0.4,1.4-1,2.1c0-0.5-0.9-1.6-1.4-1.6c0-0.1,0-0.2,0-0.3c-0.1,0-0.2,0-0.3,0c0,0.6-0.1,1.2,0,1.7c0.1,0.4,0.5,0.7,0.7,1.1 c0.4,0.8,0.5,1.3,0.8,2.1c-1.2-0.2-1.1-2-1.8-2.8c0,0.1,0,0.2,0,0.2C75.1,51,75,47.7,74.3,48.1z M53.6,51.4 c-0.1-0.1-0.1-0.1-0.2-0.2C53.5,51.3,53.5,51.4,53.6,51.4z M61.2,39.7c-0.1-0.7-0.4-0.9-0.5-1.5c0.3,0.1,0.3,0,0.5,0 c-0.2-0.4-0.5-0.6-0.5-0.1c-0.1-0.7-0.6-0.8-0.9-1.4c0.1,0,0.2,0,0.3,0c0.2-0.4-0.1-0.3,0.4-0.3c0.1-1-1-0.7-1.3-0.2 C58.7,37,59.4,38,60,38.5C59.1,39.1,60.4,40.4,61.2,39.7z M50.4,24.2c0.4,0.2,1,0.2,1.5-0.1c-0.6-0.2-1.4-0.2-2-0.1 C50.1,24.2,50.2,24.2,50.4,24.2z M51,25c0.1,0,0.3-0.1,0.4-0.1c-0.3-0.1-0.5-0.1-0.8-0.1c0.1,0.3,0.1-0.1,0,0.2 C50.8,24.9,50.9,24.9,51,25z M49.1,24.8c0.1,0,0.2,0.1,0.3,0.1c-0.1,0-0.1,0.1-0.2,0.1c0.7,0.5,0.8-0.4,1.5-0.5 c-0.9-0.3-1.4-0.2-2.2-0.2C48.7,24.5,48.9,24.7,49.1,24.8z M27.1,47.3c0.1,0.1,0,0.4,0.4,0.1C27.4,47.3,27.3,47.3,27.1,47.3z M55.6,24.1c0.3,0.1,0.6,0,0.9-0.1c-0.5,0-0.8,0-1.3,0C55.5,24,55.7,24.2,55.6,24.1z M57.7,26.9c0.4,0.2,0.9,0.4,1.4,0.3 c-2-0.4,1.3-1.7,1.6-1.9c-0.7-0.3-1.8,0.1-2.5,0.5c-0.1,0.2,0,0.1-0.3,0.4c0.1,0,0.1,0,0.2,0C57.7,26.4,57.7,26.6,57.7,26.9z M65.1,24.4c0.5,0.1,1,0.2,1.5,0.2c-0.4-0.6-1.5-0.9-2.1-0.4C64.7,24.1,64.8,24.3,65.1,24.4z M75.7,25.8c0.3-0.1,0.7-0.1,1.1-0.1 c-0.3-0.5-1.3-0.5-1.8-0.4C75.2,25.7,75.4,25.8,75.7,25.8z M67.6,24.6c-0.5-0.2-0.9-0.4-1,0.2C67,24.8,67.5,24.8,67.6,24.6z M76.6,26.1c-0.2,0.1-0.2,0-0.3,0.2c0.3,0.1,0.6,0.1,0.8,0.1C77,26.2,76.8,26.1,76.6,26.1z M5,29.1C5,29.1,5,29.1,5,29.1z M7.7,27 c-0.2-0.1-0.3-0.2-0.6,0.1C7.3,27.1,7.5,27,7.7,27z M82.3,33.9c0.6,0.5,0.9,1.6,1.4,2.3c0-0.1,0-0.2,0-0.3c0.1,0.1,0.2,0.2,0.3,0.2 c-0.3-0.4-0.7-0.7-0.7-1.2c0.2,0,0.3,0.1,0.5,0.1c-0.6-0.6-1.2-1.8-1.8-2C82.1,33.3,82.2,33.4,82.3,33.9z M5.5,28.8 c0,0,0.3,0.1,0.5,0.1c0.1,0.8,1.1-0.1,1.7-0.2c-0.2-0.5-0.7-0.4-1-0.2c0.1-0.1,0.2-0.1,0.2-0.2C6.4,27,5.6,28.5,5,29.1 C5.2,28.9,5.7,28.4,5.5,28.8z M77.6,25.8c0.2,0,0.3,0.1,0.5-0.1c-0.3-0.1-0.7-0.1-1.1-0.1C77.2,25.7,77.3,25.7,77.6,25.8z M85.8,27.1c-0.1-0.1-0.2-0.2-0.3-0.2c0,0-0.1,0.1-0.1,0.1C85.6,27.1,85.7,27,85.8,27.1z M28.5,50.6c0,0,0.1,0.3,0.2-0.2 C28.6,50.3,28.5,50.6,28.5,50.6z M7.1,29.7c-0.3-0.1-0.4-0.2-0.7,0C6.6,29.8,6.8,29.7,7.1,29.7z M9.2,31.6c-0.3,0.1-0.5,0.1-0.5,0.5 c0.2-0.1,0.5-0.2,0.7-0.3C9.3,31.5,9.3,31.7,9.2,31.6z M6.4,30.8c0.2,0,0.3,0.3,0.4,0C6.7,30.7,6.5,30.8,6.4,30.8z">
        <animateTransform attributeName="transform" type="translate" calcMode="linear" values="-100 0;0 0" keyTimes="0;1" dur="2s" begin="0s" repeatCount="indefinite"></animateTransform>
      </path>
      <path transform="translate(37.5 0)" fill="#ffffff" d="M64.4,74.4c0.3,0.3,0.2,0.3-0.3,0.3C64.1,74.3,64.2,74.5,64.4,74.4z M31.4,75.4c-0.2,0.1-0.3-0.2-0.5,0.1c0.3,0.2,0.6,0.1,0.8-0.1C31.6,75.2,31.6,75.4,31.4,75.4z M84.9,36.9c-0.3,0.2-0.8-0.1-1.1-0.5 c0.1,0.2,0.1,0.6,0.3,0.9c-0.5,0.2-0.2,0.6,0.2,0.7c0-0.1,0-0.3,0-0.4c0.2,0.1,0.4,0.2,0.5,0.3c0.2-0.2,0.2-0.3,0.4-0.5 C85.1,37.2,85,37,84.9,36.9z M85.1,40.6c0-0.6-0.1-2.1-0.6-2.4c-0.6-0.4,0.5,2.1-0.6,1.6c0,0.2-0.1,0.5,0,0.7 c-0.8-0.3-0.9,0.5-1.4,0.9c0.3,0.3,0.4,0.6,0.6,0.9c0.3-0.4,0.2-0.9-0.3-1.2c0.2,0,0.4-0.2,0.6-0.2c0.2,0,0.6,0.2,0.6,0.2 C84.2,41,84.5,40.7,85.1,40.6z M83.7,41c-0.4-0.1-0.7,0.2-0.3,0.6c0.2-0.4,0-0.1,0.3-0.2C83.8,41.2,83.6,41.1,83.7,41z M93.5,62.8 c0.1,0.5,0.3,0.9,0.7,0.8C94.1,63.3,93.8,63,93.5,62.8z M93,71.2c-0.1-0.1-2.5,1.6-2.9,2.1c0.8,0.5,2.9-1.2,3.1-2.1 C93,71.5,92.9,71.2,93,71.2z M95,69.9c-0.4,0.2-0.6,0-0.5-0.4c0,0.1-0.1,0.2-0.1,0.3c0.1-0.5,0.1-0.8-0.1-1.1 c-0.3,0.7,0.1,1.4-0.7,2c0.3,0.3,0.3,0.4-0.1,0.7c0.1,0,0.1,0.1,0.1,0.2C93.9,71.3,95,70.2,95,69.9z M82,50.6 c0.2-0.2,0.3-0.2,0.3-0.5c-0.1,0-0.3-0.1-0.4-0.1C81.9,50.2,81.9,50.4,82,50.6z M82.4,50.6c-0.3-0.4-0.2,0.1-0.1,0.5 c0.2-0.3,0.3-0.5,0.2-0.9C82.5,50.4,82.4,50.5,82.4,50.6z M82.8,49.7c-0.1,0-0.2,0-0.3,0c0,0.1,0.2,0.4,0.2,0.5c-0.1,0-0.1,0-0.2,0 c0.1,0.2,0.1,0.3,0.2,0.5c0.1-0.2,0.1-0.2,0-0.5c0.1,0,0.2,0.1,0.2,0.1C83,50.1,82.9,49.9,82.8,49.7z M81,51 c0.2-0.3,0.3-0.4,0.2-0.8c-0.1,0.5-0.4,0.8-0.6,1.2C80.8,51.3,80.9,51.1,81,51z M81.2,48.6c0.1,0.2,0.1,0.5,0.3,0.3 c0,0.4,0.3,0.6,0.6,0.6c0,0,0-0.1,0.1-0.1c0.1,0.2,0.2,0.3,0.4,0.4c0-0.7-0.6-0.5-0.8-1c-0.2-0.4,0.2-0.9,0-1.4 c-0.5-0.1-0.6,0.3-0.4,1c0,0-0.1-0.1-0.1-0.1C81.1,48.3,81.1,48.4,81.2,48.6z M83.3,52.2c0.1-0.5,0.1-1.1-0.3-1.4c0,0.1,0,0.2,0,0.3 c-0.4,0.2-0.9,0.1-0.9,0.8c0.7-0.7,0.4,0.2,1,0.5c0-0.2,0.1-0.5,0.1-0.7C83.2,52,83.3,52.1,83.3,52.2z M81.5,49.6 c0.1-0.1,0.3-0.1-0.2-0.3C81.4,49.4,81.5,49.5,81.5,49.6z M91.8,57.4c0.1,0.1,0,0.2,0.2,0.1c-0.1-0.2-0.2-0.5-0.3-0.7 C91.6,57,91.7,57.1,91.8,57.4z M90.2,57.3c0.4-0.1,1.1-0.5,0.6-0.9c-0.1,0.4-0.2,0.6-0.4,0.3c-0.1,0-0.5,0.2-0.5,0.3 C89.9,57.2,90,57.2,90.2,57.3z M90.9,56.1c0.1,0.2,0.2,0.3,0.2,0.5c0.1-0.5-0.2-0.8-0.6-0.8C90.7,55.9,90.8,56,90.9,56.1z M90.3,59 c-0.2-0.4-0.7-0.7-1-1.6c0.1,0,0.2,0,0.3,0c-0.7-0.7-1.4-1.7-2.5-1.8c-0.5-0.1-1,0.5-1.3,0.3c-0.5-0.2-0.1-1.4-1.2-0.8 c0.3,0.4,0.6,0.5,0.9,0.6c-0.2,0-0.3,0.1-0.5,0.1c0.1,0.2,0.2,0.4,0.3,0.5c0.1,0,0.2-0.2,0.2-0.2c0.6,0.5,2,1,1,2 c0.6-0.3,0.7,0.4,1.2,0.3c0.4-0.1,0.4-0.5,0.6-0.5C89.2,57.9,89.5,58.9,90.3,59z M93.2,58.5c-0.1,0.1-0.2-0.2-0.2,0.1 C93.3,58.8,93.2,58.6,93.2,58.5z M92.4,57.7c0,0-0.1-0.2-0.2-0.3C92.2,57.6,92.3,57.6,92.4,57.7z M92.9,58c0.1,0.1,0.1,0.1,0.2,0.2 c-0.2-0.2-0.3-0.3-0.5-0.4C92.7,57.8,92.8,57.9,92.9,58z M93.5,59.1C93.6,58.9,93.6,58.8,93.5,59.1z M93.5,58.7c0-0.2,0-0.4-0.2-0.6 C93.3,58.3,93.4,58.5,93.5,58.7z M81,45.9c0.1-0.5,0.2-1-0.1-1.3C80.6,45,80.6,45.5,81,45.9z M94.8,61c0,0,0.1-0.2,0-0.4 C94.7,60.8,94.8,61.1,94.8,61z M94.8,61.2c0.1,0.1,0,0.3,0.2,0.1C94.9,61.1,94.8,61.2,94.8,61.2z M29.5,76.3 c-0.4-0.8-0.5-0.2-0.7-0.2c0.2,0-0.3,0.2-0.3,0.2c-0.2,0-0.6-0.3-0.9-0.4c0.9,0.9,1.9,1.2,2.6,0.7C30,76.6,29.8,76.4,29.5,76.3z M89.6,64.4c0-0.2-0.2-0.3-0.1-0.7c-0.2,0-0.1-0.1-0.3,0c0.1-0.8-0.5-1.1-0.7-1.7c-0.1-0.5,0-1-0.2-1.6c-0.1,0.1-0.1,0.1-0.2,0.2 c0-0.5-0.1-1.1-0.2-1.6c-0.5,0.9-0.5,3.8-1.7,2.2c-0.3-0.5-0.4-0.2-0.4-0.8c0-0.3,0.4-0.5,0.4-0.7c0-0.1-1.1-0.4-1.4-0.5 c0.3,0.3-0.7,0.7-0.8,1.5c-0.5-0.2-0.7-0.4-1.1-0.2c-0.4,0.1-0.7,0.9-0.7,1.1c0,0-0.1,0.1-0.1,0.1c0-0.1,0-0.2-0.1-0.3 c-0.4,0.8-0.6,1.1-1.3,1.4c-0.6,0.3-1.1,0.4-1.6,1c0-0.1,0-0.2,0-0.3c-0.3,0.6-0.5,1.1-0.3,1.8c-0.1-0.1-0.1-0.2-0.2-0.3 c0,0.1,0,0.3,0,0.4c0-0.1-0.1-0.1-0.1-0.2c0.1,1,0.1,1.7,0,2.7c0,0.4-0.6,0.5,0,0.9c0.4,0.2,0.7-0.3,1-0.4c0.8-0.2,1.4-0.5,2.3-0.7 c1.4-0.5,1.7-0.2,2.1,1.1c0.2-0.3,0.5-0.6,0.8-0.8c-0.1,0.4-0.3,0.7-0.6,1c0.2-0.1,0.3-0.2,0.5-0.4c-0.1,0.2-0.1,0.3-0.2,0.5 c0.5,0.2,0.5,2.1,1.5,0.9c0,0.1-0.1,0.1-0.1,0.2C86.9,71.3,90.8,66.1,89.6,64.4z M85.9,71.3c-0.4-0.2-1,0.2-0.7,0.8 c0.2,0.6,0.9-0.4,1.1-0.9C86.2,71.2,86.1,71.2,85.9,71.3z M24.6,44.3c0-0.2,0.2-0.3-0.1-0.5C24.5,44,24.6,44.2,24.6,44.3z M24.2,44.9c0.1,0.1,0.1,0.2,0.1,0.4c0.1-0.2,0.1-0.3,0-0.6C24.1,44.6,24.3,44.8,24.2,44.9z M24.4,43.9c-0.2,0-0.3-0.1-0.3,0.2 C24.3,44.1,24.4,43.9,24.4,43.9z M36.2,56.9c-1-0.3-1.6-1.5-2.7-1.1c0-0.7-0.8-0.9-1.2-0.6c0-0.4-0.4-0.5-0.5-0.8 c-0.1-0.1-0.1-0.7-0.2-1c-0.3-0.7-0.6-0.8-1.2-1.1c-0.6-0.3-0.6-0.2-1.1-0.8c-0.3-0.4-0.6-0.7-1-1c0.1,0,0.2-0.1,0.3-0.1 c-0.9-0.2-1.7,0.6-2.3-0.6c-0.4,0.3-0.4,0.8-0.6,1.2c0-0.3,0-0.7,0-0.9c0.4-0.6-0.1-0.2-0.5,0.1c-0.3,0.2-0.7,0.9-1,1 c0,0-1.6-0.3-1.6-0.3c-0.8-0.7,0.1-1.4-0.1-2.2c-0.2-0.8-1.1-0.3-1.6-0.5c0.2-0.3,0.3-0.7,0.3-1.1c0.1,0,0.1,0,0.1,0.1 c0.2-1.2,0.5-1.7-0.7-0.8c-0.6,0.5-1.3,1.5-1.8,0c-0.3-0.8,0-2.4,0.4-3.1c0.7-1.1,1.6-0.5,2.3-0.6c-0.1-0.7,1.4-0.4,1.6-0.3 c0.2,0.3,0.2,2.8,0.8,1.6c0.5-1-0.4-1.7,0.5-2.7c0.6-0.7,2-1.1,1.3-2.2c0.1,0,0.1,0,0.2,0.1c0-0.2,0-0.3,0.1-0.4 c0,0.4,0,0.4-0.1,0.8c0.3-0.4,0.3-0.4,0.3-0.9c0.1,0.1,0.1,0.1,0.1,0.2c0.2-0.3,0.4-0.5,0.4-0.7c0,0,0.4-0.1,0.6-0.1 c-0.1,0-0.3,0-0.5,0c0.4-0.2,0.8-0.2,1.1-0.4c-0.1,0,0,0-0.2,0c-0.1-0.9,1.4-1.5,1.9-1.4c-0.5,0.2-0.4,0.3-0.6,0.7 c0.5-0.1,1.4-0.5,1.9-0.9c0-0.1-0.1-0.3-0.1-0.4c-0.6,1.2-1.7-0.1-0.8-0.7c-0.7-0.6-1.3,0.5-2,0.8c0.5-0.5,1.1-1.2,1.7-1.3 c0.8-0.2,1.5,0.2,2.2-0.4c1.2-0.9,0.1-1.1-0.6-1.9c0.2-0.5-0.1-0.9-0.2-1.5c-0.5,0.5-1.8,1-1.1-0.3c-0.5,0-0.6-0.4-1.2-0.4 c-1,0-0.4,0.7-1.2,1.3c0.6,0.8-0.3,1.4-0.9,1.5c0.6,1.6-1.5,1.4-0.5-0.2c-0.8,0-1.4-1-2.2-0.7c0-0.6,0.1-0.4-0.3-0.7 c0.5-1.3,2.5-2.2,3.5-2.7c0.3-0.1,1.4-0.2,1.3-0.9c-0.2-1-1.3,0.4-1.7,0.6c0.1-0.2,0-0.2,0.1-0.5c-0.2,0-0.2-0.2-0.6,0 c0.1-0.1,0.1-0.2,0.2-0.3c-0.1,0-0.2,0-0.4-0.1c0.7-0.6-0.4-1-0.8-0.1c0.5,0.5-0.1,0.7-0.5,1c0.1-0.1,0.1-0.2,0.2-0.3 c-0.5-0.2-1,0.1-1.6,0c-0.4-0.1-0.7-0.4-1.2-0.1c0,0,0.1,0.1,0.1,0.1c-0.4,0.1-1.1,0.1-1.7,0c0.1-0.1,0.3-0.1,0.4-0.2 c-0.6-0.3-1.5-0.7-2.1-0.3c0.1-0.1,0.1-0.2,0.2-0.3c-0.4,0.3-0.9,0-1.4,0c-0.6,0.1-1.2,0.4-1.8,0.4c-0.6,0-2.5-0.4-2.7-0.6 c-1.3-0.2-2.7,0.3-4,0.8c0.3,0.2,0.3,0.4,0.4,0.8c-0.2,0-0.3,0-0.5,0c0.1-0.1,0.1-0.1,0.2-0.2c-0.4,0-0.9,0.2-1.3,0.3 c0.2,0.7,0.9,0.5,1.4,0.3c-0.3,0.5-0.9,0.4-1.5,0.6c-0.5,0.2-1.4,1.3-0.4,1.1c-0.1,0.1-0.1,0.3-0.3,0.5c0.2-0.1,0.3-0.1,0.5-0.1 c0,0.1,0,0.1-0.1,0.2c0.1,0,0.1-0.1,0.2-0.1c0,0.1,0,0.1,0,0.2c0.2-0.1,0.4-0.1,0.6-0.2c-1,0.9-2.2,1-3.2,1.7 c2.1-0.4,3.5-1.8,5.4-2.6c-0.3,0.1-0.7,0.4-0.8,0.8c0.8-0.2,1.2-0.4,1.9-0.4c0.8,0.1,1.3,0.9,2.1,0.8c-0.1,0.6-0.1,1.8,0.3,2.2 c-0.6,0.8,1.3,1,0.4,2c-0.2-1.2-0.9,1-1.2,1.6c-0.4,0.8-0.5,2-0.2,2.8c0.2,0.4,1.7,3,0.9,3.3c0.6,0.7,0.6,1.2,1,2 c0.6-0.7-1.1-2.5-0.6-3.6c0.4,0.2,0.8,1.8,1,2.3c0.2,0.4,0.6,1.1,0.8,1.6c0.1,0.7-0.2,0.6,0.2,1.3c0.2,0.4,0.9,0.7,1.3,0.9 c0.5,0.3,1,0.1,1.3,0.2c0.8,0.3,1.4,1.1,2.1,1.3c0,0-0.1,0-0.1,0c0.4,0.5,0.5,0.9,0.7,1.3c0.1-0.1,0.1-0.1,0.1-0.2 c0.4,0.6,0.9,1.2,1.4,1c-0.1-0.8,0.3-0.4,0.5-0.1c0.3,0.5,0.3,1.3,0.2,1.7c-0.2,0.7-1.6,1.6-0.9,2.5c0-0.1,0.1-0.1,0.1-0.2 c0,0.6-0.4,0.8-0.3,1.5c0.1,0.3,0.7,1.2,0.9,1.6c0.3,0.7,0.5,1.6,1,2.1c0.5,0.6,1.3,0.7,1.6,1.4c0.3,0.7,0.2,2,0.2,2.8 c0,1,0.2,1.8,0.2,2.7c0.1,1.2-0.5,3.5,0.3,4.4c0-0.2,0-0.3,0-0.5c0.3,0.3,0.2,0.4,0.3,0.9c-0.1,0-0.2-0.1-0.3-0.1c0,0.5,0,0.6-0.1,1 c0.1,0,0.3,0.1,0.4,0.1c-0.8,1.1,0.7,2.6,1.6,2.7c-0.1-0.5,0.1-0.6,0.6-0.6c-0.6-0.4-0.2-0.6-0.2-1c0-0.2,0.3-0.7,0.3-0.7 c0-0.2-0.3-0.5-0.3-0.4c0-0.1-0.3-0.3-0.3-0.6c0-0.2,0.4-0.2,0.4-0.2c0.1-0.5-0.2-0.7,0.3-1c0-0.1-0.1-0.1-0.1-0.2 c-0.8,0,0-0.5,0-0.4c0.1-0.3,0.5-0.3,0.1-0.9c1.8,0.4,1.2-1.1,0.8-2c1,0.9,1.4,0,1.9-1c0.6-1.3,0.3-2.4,1.5-3.2 c0.7-0.5,0.7-0.1,1.1-1c0.3-0.8,0.3-1.4,0.4-2.2C35.4,59.7,36.6,58.3,36.2,56.9z M24.2,26.2c-0.2,0-0.3-0.1-0.5,0 C23.9,26.6,23.9,26.3,24.2,26.2z M22.4,25.3c-0.2,0.1-0.4,0.2-0.5,0.3c0.4,0.1,0.8,0,1.2,0c-0.2,0-0.4,0.2-0.6,0.2 c0.5,0,1.7,0,2-0.5c-0.2,0-0.3,0-0.4,0c0-0.1,0-0.2,0.1-0.3c-0.4,0.1-0.3-0.1-0.4,0.4C23.3,25.5,22.8,25.2,22.4,25.3z M24.2,27.3 c-0.5-0.1-0.6-1.9-1.2-0.5c0-0.6-0.7-0.4-1.2-0.3c0.1-0.1,0.1-0.1,0.2-0.2c-0.5-0.1-1.1,0.2-1.5,0.5c0.2,0,0.4,0.1,0.7,0.1 c-0.2,0-0.4,0.1-0.6,0.1c0.3,0.2,0.8,0.1,1.2,0.2c-0.4,0-0.8,0.1-1.2,0.1C21.2,28.1,23.6,27.9,24.2,27.3z M24,24.9 c0-0.3-0.3-0.1-0.7,0C23.6,25,23.8,24.9,24,24.9z M21.6,25.4c0.4-0.1,0.9-0.1,1.2-0.5c-0.6,0-1.2,0.2-1.8,0.5 C21.2,25.4,21.4,25.4,21.6,25.4z M32.4,34.8c-0.1,0-0.2,0.2-0.3,0c0,0,0.1-0.1,0.1-0.1c-0.1,0-0.3,0-0.4,0c0.2-0.2,0.3-0.5,0.5-0.7 c-0.6,0.1-1.2,1.1-1.3,1.6c0.3,0,0.7,0,1,0.1c-0.1,0.1-0.1,0.1-0.2,0.2c0.1-0.1,0.4-0.2,0.5-0.3c0,0.1,0,0.2-0.1,0.4 c0.4,0,0.5-0.3,0.4-0.7c-0.1,0-0.1,0-0.2,0.1c0-0.1,0.1-0.2,0.1-0.3C32.6,34.9,32.5,34.9,32.4,34.8z M14,35c0.7,0.6,0.5-0.1,0.2-0.5 C13.7,34.1,13.5,34.6,14,35z M19.6,27.1c0.8-0.1,1.5-0.7,2.3-0.8c-0.9-0.9-1.9,0-2.6,0.5C19.5,26.8,19.5,27,19.6,27.1z M27.7,29.4 c-0.8-0.6-0.7-0.5-1.6,0.2c0.1,0,0.4,0.2,0.3,0.2C27,29.4,27.6,29.7,27.7,29.4z M13.3,33.1c-0.2,0.2-0.3,0.4,0,0.7 c0.1-0.2,0.2-0.5,0.3-0.7C13.4,33.1,13.4,33.1,13.3,33.1z M27.5,30.1c0.1,0,0.1,0.3,0.2-0.1C27.6,30,27.6,30.1,27.5,30.1z M29.8,36 c-0.1,0,0-0.3-0.2-0.1c0.3,0.2,0.2,0.2,0.6,0.1C30.1,36.1,29.9,36.1,29.8,36z M26.7,30c0.2,0,0.3,0.1,0.6-0.2 C27,29.8,26.9,29.9,26.7,30z M30.5,35c-0.2-0.2-0.3-0.3-0.6-0.3C30.1,34.9,30.3,34.9,30.5,35z M27,25.3c0,0.2,0.1,0.2,0,0.5 c0.7,0.2,2.2,0.4,2.7-0.2c-0.7-0.3-1.4,0.1-2.1-0.2c0,0,0.1-0.1,0.1-0.1c-0.4-0.2-0.8-0.3-1.3-0.1C26.7,25.3,26.8,25.3,27,25.3z M26.8,24.9c0.2,0,0.3,0,0.5,0C27.2,24.8,26.9,24.9,26.8,24.9z M27.5,24.4c0.1,0,0.2,0,0.4,0c-0.1,0.1-0.2,0.1-0.3,0.2 c0.6,0.4,1.2,0,1.8-0.2c-0.5-0.6-1.3-0.6-2-0.2C27.3,24.4,27.4,24.2,27.5,24.4z M26.3,25.8c0.2,0,0.3,0.1,0.5-0.1 C26.6,25.6,26.1,25.4,26.3,25.8z M27,24.8c-0.1-0.2-0.1-0.3-0.5,0C26.8,24.9,26.8,24.7,27,24.8z M29.7,26.4c0.1,0,0.3,0,0.5,0 c-0.2-0.3-0.6-0.4-0.9-0.2C29.4,26.5,29.4,26.4,29.7,26.4z M26.9,26c-0.5-0.1-0.9,0.1-1,0.7c0.5-0.1,1-0.3,1.4-0.6 C27.1,26.1,27,26,26.9,26z M31.5,27.3c-0.4-0.3-0.7-0.5-1.2-0.4c-0.2-0.6-0.9-0.4-1.3-0.2c0.3-0.8-0.6-0.5-1-0.2 c0-0.1,0-0.1-0.1-0.2c0.1-0.1,0.2-0.1,0.3-0.2c-0.6,0-1.1,0.2-1.4,0.8c0.1,0,0.2,0,0.3,0C27.1,27,27,27,26.9,27.1 c0.6,0.3,2.7,0.1,2.5,0.6c0.8,0.1,0.7,0.4,0.2,0.9c-0.3,0.3-0.9,0.1-1.3,0.6c0.5,0.2,0.9-0.2,1.4,0.3c0,0-0.1,0.1-0.1,0.1 c0.4,0.3,0.8,0.5,1.2,0.5c-0.1-0.2-0.2-0.5-0.4-0.7c1.4,1.5,0.5-0.9,0.4-0.7c0.3-0.6,0.9,0.8,1.6-0.4c-0.5-0.1-0.8-0.5-1.3-0.6 c0.2-0.1,0.3-0.1,0.5-0.2C31.6,27.5,31.5,27.4,31.5,27.3z M25.7,24.7c0.2,0.1,0.4,0.1,0.6,0.1c-0.1-0.4-0.5-0.5-0.9-0.3 c0.1,0,0.1,0,0.2,0.1c-0.1,0-0.2,0.1-0.3,0.1C25.4,24.7,25.5,24.7,25.7,24.7z M29,24c0.5,0.1,0.9,0.1,1.4,0.1 c-0.3,0.1-0.7,0.1-1,0.1c0.1,0.2,0,0.1,0.2,0.3c-0.2,0.1-0.5,0.2-0.8,0.3c0.2,0.1,0.3,0.2,0.4,0.3c-0.4-0.2-0.8,0-1.1,0.3 c0.7,0.1,1.9,0.3,2.5-0.2c-0.1,0-0.2,0-0.4,0c0.4-0.3,1-0.4,1.2-0.7c-0.1,0-0.2,0-0.3,0c0.9,0,1.8-0.4,2.7-0.6c-0.1,0-0.3,0-0.4,0 c0.4-0.1,0.9-0.1,1.3-0.3c-1.6-0.4-4.4-0.4-5.9,0.3C28.9,23.8,28.9,23.9,29,24z M29.5,28.2c-0.2-0.3-0.3-0.3-0.5,0.2 C29.3,28.4,29.4,28.3,29.5,28.2z M24.4,24.6c-0.2,0-0.4-0.1-0.6,0.1C24,24.7,24.2,24.6,24.4,24.6z M25,27.4c-0.2,0-0.4,0-0.7,0.2 c0.3,0.2,0.6,0.2,0.9,0.1C25.2,27.4,25.1,27.5,25,27.4z M24.4,26.5c0.4,0.5,0.9,0.5,1.3,0c-0.1,0-0.2-0.1-0.2-0.1 c0.2-0.1,0.2-0.1,0.3-0.3c-0.4,0-0.9-0.1-0.9,0.3C24.7,26.4,24.6,26.5,24.4,26.5z M25.3,25.7c0.4,0.2,0.9-0.1,0.9-0.5 c-0.4,0-0.8,0-1.1,0.4C25.5,25.4,25.3,25.7,25.3,25.7z M78.1,46.7c-0.7,0.3-0.2,0.9,0,0.7C78.4,47,78.4,46.8,78.1,46.7z M24.7,46.8 c0.2,0,0.3,0,0.4-0.2c-0.8-0.5-2-1.9-3-0.7c0.3-0.1,0.6-0.2,0.9-0.3c0,0-0.1,0.1-0.1,0.1c0.6,0.3,1,0.3,1.4,0.8 c-0.1,0.1-0.1,0.2-0.2,0.2C24.3,46.7,24.5,46.8,24.7,46.8z M55.7,40.5c-0.1,0.1-0.2,0.1-0.4,0.1c0.4,0.2,0.3,0.1,0.6-0.2 C55.9,40.4,55.8,40.4,55.7,40.5z M49.5,32.8c0.1-0.4,0.2-0.6-0.3-0.4C49.2,32.7,49.3,32.7,49.5,32.8z M48.9,38.1 c0-0.3,0.1-0.4,0-0.7C48.6,37.7,48.8,37.8,48.9,38.1z M45.1,32.6c0.1-0.1,0.1-0.3,0.2-0.1c0,0.1,0.4,0.4,0.4,0.6 c0,0.4-0.6-0.1-0.3,0.6c-0.1,0-0.2,0.1-0.3,0.1c0.1,0,0.3,0.2,0.5,0.2c-0.2,0.1-0.4,0.3-0.6,0.5c0.7,0,1.9,0,1.9-1 c-0.6-0.2-0.6-1-1.2-1.2c0.2-0.2,0.2-0.5,0.3-0.6c-0.2,0-0.3,0-0.5,0c0.1-0.1,0.2-0.3,0.3-0.4C45,31.2,44.9,32,45.1,32.6z M53.3,40.5c-0.2,0-0.2,0.1-0.4-0.1c0,0.1,0,0.1,0,0.2c0.3,0.1,0.5,0.2,0.8,0C53.5,40.5,53.5,40.5,53.3,40.5z M41.5,27.3 c-0.3,0-0.6,0-0.9,0c0-0.1,0.2-0.4,0.2-0.4c0.3,0.3,0.4,0.3,0.8,0.3c-0.2-0.3-0.2-0.4-0.6-0.6c0.1,0,0.3,0,0.5,0 c-0.1-0.1,0-0.2-0.2-0.4c0.3,0,0.5-0.1,0.7-0.2C42,26,42,26,41.9,26c0.2,0,0.3,0,0.5,0c-0.1-0.1-0.2-0.2-0.2-0.3 c0.3-0.2,0.3-0.2-0.1-0.5c0.2,0,0.5-0.1,0.7-0.1c-0.3-0.4-0.2-0.7,0.3-0.9c-0.2,0-0.3,0-0.5,0c0.5,0,1-0.2,1.6-0.3 c-0.6-0.3-1.5-0.1-2.1,0c0.1-0.1,0.2-0.1,0.2-0.2c-0.6-0.1-1.3-0.1-1.9-0.1c0.7,0,1.5,0.1,2.2-0.1c-1.4-0.2-3.8-0.7-5,0.1 c0.1,0,0.3,0.1,0.4,0.1c-1.6-0.3-3.3-0.2-4.8,0.4c0.2,0,0.3,0.1,0.5,0.1c-0.6,0.3-1.4,0.1-1.9,0.5c0.4,0.1,0.8,0.2,1.2,0.2 c-0.3,0-0.7,0-1,0.1c0.2,0.2,4.1,0.7,2.5,1.7c0.3,0.1,0.5,0.2,0.8,0.4c-0.9-0.5-1,0.9,0,0.2c-0.6,1-1.2,0.7-0.8,2.1 c0.2,0.7,0.5,0.9,0.9,1.1c0.7,0.4,0.6,0.2,1.1-0.4c0.1-0.1,0.4-0.9,0.6-1.1c0.4-0.3,0.8-0.2,1.1-0.4C39.3,28.2,40.4,27.9,41.5,27.3z M25.3,47.4c0.3,0.1,0.4-0.1,0.6,0.3c0.2-0.4,0.6-0.3,0.9-0.4c-0.3-0.4-0.9-0.7-1.4-0.4c0.2,0.2,0.1,0.2,0.3,0.4 c-0.2,0-0.3,0.1-0.6,0C25,47.6,25.1,47.4,25.3,47.4z M80.8,58.3c0.1,0,0.2-0.1,0.3-0.1C81,58,80.7,58,80.5,58.4 C80.6,58.4,80.7,58.3,80.8,58.3z M82.5,56.6c-0.2-0.4-0.3-0.7-0.5-1.1c0.2-0.1,0.3-0.3,0.5-0.3c0-0.1,0-0.1,0-0.2 c-0.4,0.2-1.4,0.1-0.8-0.4c0.5-0.4,1.2,0.5,1.3-0.5c-0.4,0.6-0.9,0-1.3,0.2c-0.3,0.2-0.5,1.1-0.5,1.5c0,0,0.3,1.2,0.2,1.2 c0.4,0.2,0.2-0.9,0.4-1.2c0,0.4,0.1,0.6,0.2,0.9c0.1-0.1,0.2-0.1,0.3-0.2c-0.1,0.3,0,0.3,0,0.5C82.5,56.9,82.4,56.8,82.5,56.6z M78.5,55.3c0.1,0.8,1.5,1.1,1.9,1.1c0.1-0.7,0.3-1.8,0.9-2c-0.6-0.8-0.4-1.3,0-1.8c-0.4-0.2-0.5-0.6-0.8-0.5 c-0.3,0.1-0.6,0.9-0.8,1.1C79.1,53.9,77.9,54,78.5,55.3z M85.8,57.1c-0.1,0.1-0.2,0-0.2,0.5C85.8,57.4,85.7,57.2,85.8,57.1z M83.6,56c-0.1,0-0.2,0-0.3,0C83.6,56.5,83.5,56.1,83.6,56z M81.6,58.9c-0.1-0.2-0.1-0.4-0.5-0.3C81.3,58.8,81.4,58.8,81.6,58.9z M82.3,58.2c-0.1-0.2-0.5-0.1-0.8,0.1C81.7,58.4,82,58.3,82.3,58.2z M78.7,58c0.5,0.1,1,0.2,1.5,0.1c-0.6-0.3-2.6-1.5-3-0.6 C77.7,57.7,78.2,57.8,78.7,58z M77.4,56.5c0.3-1-2-4.1-3.1-3.9c0.4,0.9,1,1.6,1.5,2.5C76,55.4,77.5,58.3,77.4,56.5z M84.2,56.1 c0.2,0.1,0.3,0,0.5,0.2c-0.2-0.5-0.6-0.6-0.9-0.2C84,56.1,84.1,56.1,84.2,56.1z M83.9,55.1c0.1-0.4,0.3-0.8-0.1-1.2 C83.7,54.3,83.7,54.7,83.9,55.1z M82.7,58.8c0.2-0.3,0.6-0.5,0.9-0.7c-0.5,0-1,0.2-1.2,0.8C82.5,58.9,82.6,58.9,82.7,58.8z M44.1,33.6c-0.1,0.1-0.1,0.3-0.2,0.4c0.4,0.1,1.4-0.5,1.1-1C44.7,32.3,44,33,44.1,33.6z M41.8,29.6c0.5,0.1,1.1-0.1,1.5-0.5 c0-0.1-0.2-0.4-0.2-0.5c-0.6,0.1-1.9-0.2-2.3,0.3c0.2,0,0.3,0.1,0.5,0.1c-0.1,0-0.2,0.1-0.4,0.2c0.2,0.1,0.3,0.1,0.5,0.2 c-0.1,0.1-0.2,0.1-0.2,0.2C41.4,29.5,41.6,29.5,41.8,29.6z M48.7,38.5C48.8,40.2,49,37.2,48.7,38.5z M50.5,39.4 c-0.2,0-0.4,0.1-0.6,0c0.1,0.3,0.4,0.5,0.7,0.6C50.7,39.5,50.6,39.5,50.5,39.4z M24.1,47.3c-0.1,0.1-0.2-0.1-0.2,0.1 c0.3,0.2,0.3,0.2,0.6,0.1C24.4,47.3,24.3,47.4,24.1,47.3z M70,51c-0.1-0.1-0.1-0.1-0.2-0.2C69.3,52.7,70.9,52.3,70,51z M61,60.2 c0-0.2-0.1-0.4-0.2-0.6c-0.1,0.3-0.3,0.5-0.4,0.7c-0.1,0.8-0.9,0.8-1.1,1.4c-0.2,0.4,0.1,0.7,0,1.1c-0.1,0.4-0.3,0.6-0.4,1 c-0.1,1.2,0.5,1.5,1.1,0.7c0.5-0.7,0.9-2.6,0.9-3.5c0,0.1,0.1,0.2,0.1,0.2C61.1,60.9,61,60.6,61,60.2z M74.3,48.1 c-0.9,0.8-1-2.4-2-2.6c0,0.2,0,0.2,0,0.4c-0.3-0.1-0.5,0-0.9,0.1c0.1,0.9-1.3,1.5-1.5,2.2c-0.2,0.6-0.2,2.1-0.3,2.7 c-0.1,0.1-0.3,0.4-0.5,0.5c-1-1.2-1.5-3.8-1.8-5.4c-0.6,0.6-1.1-0.6-1.6-1c-0.5-0.5-0.4-0.4-1.1-0.5c-0.5-0.1-0.9,0.1-1.3-0.1 c-0.4-0.2-0.5-0.6-0.8-0.7c-0.3-0.1-0.5,0.2-1,0c-0.7-0.3-0.8-1.5-1.5-1.1c0.1,0.9,0.8,1.3,1,2.1c0-0.2,0.1-0.4,0.1-0.5 c0.1,1.3,1,0.8,1.4-0.1c-0.1,0.9,0.5,0.7,0.8,1.1c0.4,0.8,0.2,0.6-0.1,1.2c-0.4,1-0.6,1.2-1.5,1.7c-0.6,0.4-2,1.9-2.6,1.1 c-0.3-0.4-0.1-0.9-0.2-1.3c-0.2-0.5-0.7-1-0.9-1.4c-0.4-0.8-1.8-3-1.6-3.7c0,0.3-0.2,0.5-0.2,0.7c-0.2-0.3-0.4-0.5-0.5-0.9 c0.1,0.8,0.6,1.5,0.9,2.2c0.3,0.7,0.4,1.4,0.7,2.1c0.3,0.7,2,2.5,1.7,3c0.5,0.9,1.8,0.2,2.4-0.1c0.1,3.4-3.7,4.9-3.4,7.8 c0.1,1.4,0.7,2.7-0.3,3.9c-0.7,0.8-1,0.7-1.1,1.7c0,0.5,0.2,0.8-0.1,1.3c-0.1,0.2-0.6,0.3-0.7,0.5c0,0.1,0,0.5-0.1,0.7 c-0.2,0.5-0.5,1.1-0.9,1.5c-0.5,0.6-0.9,0.8-1.4,1c-0.2,0.1-1.4,0.4-1.5,0.4c-0.6-0.2-0.2-0.7-0.3-1.2c-0.2-0.8-0.6-1.4-0.8-2.2 c-0.2-0.9-0.2-1.6-0.5-2.5c-0.3-0.8-0.5-1.3-0.2-2.2c0.3-1.4,0.5-2.2,0.1-3.5c-0.3-1-0.9-1.5-0.9-2.5c0-0.8,0.3-1.3-0.2-1.9 c-0.9,0.6-1.1-0.8-2.2-0.5c-0.7,0.2-1.9,0.8-2.6,0.6c-1.5-0.3-2.2-3.1-2.8-4.2c0.8-0.8,0.2-2.2,0.4-3c0.1-0.4,0.4-1.2,0.6-1.5 c0.4-0.6,0.9-0.7,1.2-1.3c0.5-0.8,0.3-1.3,1-2c0.8-0.9,0.3-0.3,1.4-0.5c0.9-0.1,2.7-1.4,3.4-0.6c0.1,0,0.2-0.1,0.2-0.1 c-0.2,0.8-0.3,1.2,0.3,1.7c0.5,0.4,1.7,1.1,2.2,0.8c0.1,0,0-0.6,0.5-0.7c0.2-0.1,0.7,0.4,0.9,0.5c0.5,0.2,1.7-0.1,1.9,0.3 c0.9,0.2,1-1.5,1-2.3c-0.6,0-1.4,0.3-1.9,0.1c-1.2-0.5-0.9-1.5,0-1.9c0.4-0.2,1.1-0.3,1.6-0.3c0.4,0,1,0.7,1.4,0.3 c0.6-0.6-0.9-1.3-1.3-1.6c0.3-0.4,0.2-0.2,0.2-0.5c0.1-0.1,0.2-0.1,0.4-0.2c-0.4-0.1-1.6,0.5-0.6,0.6c-0.4,0.4-0.8,0.5-1.1,0.1 c0.1-0.1,0.2-0.1,0.3-0.2c-1-0.9-1.9,1.4-1,1.8c-0.2,0.1-0.5,0.3-0.7,0.5c-0.2-0.4-0.3-0.3-0.7-0.2c0.1,0.1,0.1,0.1,0.2,0.2 c-0.3-0.1-0.2,0.1-0.4-0.1c0,0.5,0.2,0.7,0.4,1.1c-0.1,0-0.2-0.1-0.3-0.1c0.1,0.2,0.1,0.2-0.1,0.2c0,0.1,0.1,0.2,0.1,0.4 C52,40,52,38.4,51.7,37.9c-0.3-0.5-1.4-1.3-1.6-1.2c-0.1-0.2,0-0.2,0-0.3c-1.3,0,1.2,2,1.3,2.3c-0.7-0.5-0.1,0.3-0.7,0.8 c0.3-1-0.8-1.3-1.3-1.8c-0.6-0.6-0.2-0.5-0.9-0.6c-0.5-0.1-1.1,0.5-1.3,0.7c-0.8,0.6-0.7,1.7-1.5,2.2c-0.8,0.5-1.1-0.4-1.8-0.1 c-0.1-0.5-0.2-2.3,0.1-2.6c0.4-0.5,1.5,0.4,1.9-0.1c0.7-0.8-0.5-1.5-0.8-2c0.3,0,0.5-0.1,0.8,0c0-0.1-0.1-0.3-0.1-0.4 c0.5,0.3,0.9-0.3,1.2-0.6c0.3-0.3,0.8-0.7,1-0.9c0.1-0.2,0.3,0.2,0.4-0.1c0,0-0.1-0.3-0.1-0.4c0.2-0.4-0.2-0.8,0.5-1 c0,0.1,0.1,0.4,0.1,0.5c-1.1,0.9,1.1,0.8,1.5,0.7c0.6-0.1,0.7,0.1,1.1-0.3c0.2-0.2-0.2-1.4,0.7-0.6c0-0.2,0-0.3,0-0.5 c-0.2-0.1-0.1-0.1-0.3-0.3c0.5-0.2,0.9,0,1.3-0.3c-0.6-0.4-1.5,0.5-1.9-0.3c-0.4-0.7,0.2-1.2,0.8-1.5c-0.5-0.8-0.9,0.1-1.2,0.5 c-0.7,0.9-0.3,0.8-0.4,1.8c0,0.2-0.6,1.4-0.9,1.3c-0.4-0.1-0.7-1.2-1-1.4c-0.3-0.1-1.5,0.8-1.2-0.8c0.1-0.6,1.1-1,1.6-1.5 c1-1.1,2.6-2.5,4.1-1.6c-0.1,0-0.2,0.1-0.3,0.1c0.4,0.2,2.3,0.3,2.6,0.9c0.4,1-1.2,0.3-1.6,0.4c0.5,0.3,0.5,0.9,1.1,1 c-0.1-0.1-0.1-0.2-0.2-0.3c0.2,0,0.6,0,0.9,0c-0.1-0.1-0.1-0.2-0.2-0.3c0.3-0.3,0.6-0.4,0.9-0.2c0-0.3-0.1-0.6-0.3-0.9 c0.4,0,0.6,0.1,0.8,0.3c-0.1,0-0.2,0-0.3,0c0.4,0.6,1.1-0.3,1.9-0.4c-0.1,0.1-0.1,0.1-0.2,0.2c0.5,0,1.2-0.1,1.6-0.3 c-0.1-0.1-0.2-0.1-0.3-0.2c0.6-0.2,1.5,0.2,2.1,0.5c0-0.1,0.1-0.1,0.1-0.2c-0.7-0.3-1.2-1.5-0.2-1.4c0.5,0,1.4,1.7,1,2.2 c0.4,0,0.5-0.1,0.6-0.5c-0.4-0.4-0.6-0.8-1-1.2c0.1-0.1,0.2-0.1,0.3-0.2c-0.1-0.1-0.1-0.2-0.2-0.2c0.2,0.2,0.4,0.4,0.6,0.6 c-0.1-0.1-0.1-0.2-0.2-0.2c0.4-0.2,0.8-0.2,1.2,0c-0.3-0.2-0.3-0.4-0.5-0.6c0.4-0.1,0.9-0.1,1.3-0.1c-0.1-0.1-0.2-0.1-0.3-0.2 c0.6-0.7,1.8-0.5,2.7-0.6c0.1-0.4,0.5-0.5,0.9-0.3C68.1,25,68,25,67.9,25c0.7,0.2,1.8-0.1,2.3,0.6c-0.2,0.1-0.5,0.3-0.7,0.4 c1.1,0.1,2.1,0.5,3.2,0.4c-0.1-0.1-0.1-0.2-0.2-0.2c1.1,0,1.5,0.7,2.5,1c0-0.1-0.1-0.2-0.1-0.4c0.6,0.2,1.2,0.1,1.8,0.1 c-0.1-0.1-0.3-0.2-0.4-0.3c0.5-0.3,1.7-0.1,2.3,0.1c0.7,0.2,1.4,0.2,2.1,0.4c1.1,0.2,2.5,0.9,3.6,0.7c-0.2-0.1-0.3-0.2-0.5-0.4 c1.8,0.3,2.5,0.3,3.9,1.8c-0.2,0-0.2,0.1-0.5,0.1c0.4,0.2,0.9,0.4,1.2,0.8c-0.6-0.2-1.3,0.2-1.3,0.9c-0.5-0.4-1.1,0-1.6,0 c0,0.9,0.6,0.7,1,1.4c-0.1,0-0.1,0-0.2,0c0.1,0.2,0.2,0.3,0.3,0.5c-0.1,0.1-0.2,0.1-0.3,0.2c0.1,0.1,0.1,0.3,0.2,0.4 c-0.1,0-0.2,0.1-0.3,0.1c0.2,0.4,0,0.4,0,0.7c-0.7-0.7-1.6-1.6-1.8-2.6c0.5-0.2,1-1.7,0.2-1.7c0.2,1-0.4,0.2-0.7,0.3 c-0.4,0.2-1.1,0.3-0.3,0.9c-0.6,0.3-1.3-0.1-2,0c-1.2,0.1-1.2,0.4-1.8,1.7c1.2,0.2,2.2,0.4,2.5,2.1c0.1,0.6,0.1,1.6-0.2,2.1 c-0.4,0.5-0.6,0.3-0.9,0.6c0,0-0.4,0.9-0.4,0.9c0.1,0.5,0.3,0.4,0.6,0.9c1.1,1.9-0.9,1.2-0.5,0.3c-0.2-0.2-0.7-0.8-0.7-0.8 c-0.4-0.2-0.5-0.6-1.1,0c0.4-1.3-0.9-0.4-0.9,0c0,0.9,1.3,0.4,1.6,0.8c-1.4,0.4,0.5,2.1,0.6,2.8c0.2,1.5-0.7,2.5-1.6,3.1 c-0.3,0.2-0.4,0.3-0.8,0.4c-0.1,0,0.1,0.4-0.1,0.4c-0.1,0-0.2-0.3-0.2-0.3c-0.1,0-1-0.5-1,0.7c0,0.8,1.1,1.3,1.3,2.1 c0.2,1.1-0.4,1.4-1,2.1c0-0.5-0.9-1.6-1.4-1.6c0-0.1,0-0.2,0-0.3c-0.1,0-0.2,0-0.3,0c0,0.6-0.1,1.2,0,1.7c0.1,0.4,0.5,0.7,0.7,1.1 c0.4,0.8,0.5,1.3,0.8,2.1c-1.2-0.2-1.1-2-1.8-2.8c0,0.1,0,0.2,0,0.2C75.1,51,75,47.7,74.3,48.1z M53.6,51.4 c-0.1-0.1-0.1-0.1-0.2-0.2C53.5,51.3,53.5,51.4,53.6,51.4z M61.2,39.7c-0.1-0.7-0.4-0.9-0.5-1.5c0.3,0.1,0.3,0,0.5,0 c-0.2-0.4-0.5-0.6-0.5-0.1c-0.1-0.7-0.6-0.8-0.9-1.4c0.1,0,0.2,0,0.3,0c0.2-0.4-0.1-0.3,0.4-0.3c0.1-1-1-0.7-1.3-0.2 C58.7,37,59.4,38,60,38.5C59.1,39.1,60.4,40.4,61.2,39.7z M50.4,24.2c0.4,0.2,1,0.2,1.5-0.1c-0.6-0.2-1.4-0.2-2-0.1 C50.1,24.2,50.2,24.2,50.4,24.2z M51,25c0.1,0,0.3-0.1,0.4-0.1c-0.3-0.1-0.5-0.1-0.8-0.1c0.1,0.3,0.1-0.1,0,0.2 C50.8,24.9,50.9,24.9,51,25z M49.1,24.8c0.1,0,0.2,0.1,0.3,0.1c-0.1,0-0.1,0.1-0.2,0.1c0.7,0.5,0.8-0.4,1.5-0.5 c-0.9-0.3-1.4-0.2-2.2-0.2C48.7,24.5,48.9,24.7,49.1,24.8z M27.1,47.3c0.1,0.1,0,0.4,0.4,0.1C27.4,47.3,27.3,47.3,27.1,47.3z M55.6,24.1c0.3,0.1,0.6,0,0.9-0.1c-0.5,0-0.8,0-1.3,0C55.5,24,55.7,24.2,55.6,24.1z M57.7,26.9c0.4,0.2,0.9,0.4,1.4,0.3 c-2-0.4,1.3-1.7,1.6-1.9c-0.7-0.3-1.8,0.1-2.5,0.5c-0.1,0.2,0,0.1-0.3,0.4c0.1,0,0.1,0,0.2,0C57.7,26.4,57.7,26.6,57.7,26.9z M65.1,24.4c0.5,0.1,1,0.2,1.5,0.2c-0.4-0.6-1.5-0.9-2.1-0.4C64.7,24.1,64.8,24.3,65.1,24.4z M75.7,25.8c0.3-0.1,0.7-0.1,1.1-0.1 c-0.3-0.5-1.3-0.5-1.8-0.4C75.2,25.7,75.4,25.8,75.7,25.8z M67.6,24.6c-0.5-0.2-0.9-0.4-1,0.2C67,24.8,67.5,24.8,67.6,24.6z M76.6,26.1c-0.2,0.1-0.2,0-0.3,0.2c0.3,0.1,0.6,0.1,0.8,0.1C77,26.2,76.8,26.1,76.6,26.1z M5,29.1C5,29.1,5,29.1,5,29.1z M7.7,27 c-0.2-0.1-0.3-0.2-0.6,0.1C7.3,27.1,7.5,27,7.7,27z M82.3,33.9c0.6,0.5,0.9,1.6,1.4,2.3c0-0.1,0-0.2,0-0.3c0.1,0.1,0.2,0.2,0.3,0.2 c-0.3-0.4-0.7-0.7-0.7-1.2c0.2,0,0.3,0.1,0.5,0.1c-0.6-0.6-1.2-1.8-1.8-2C82.1,33.3,82.2,33.4,82.3,33.9z M5.5,28.8 c0,0,0.3,0.1,0.5,0.1c0.1,0.8,1.1-0.1,1.7-0.2c-0.2-0.5-0.7-0.4-1-0.2c0.1-0.1,0.2-0.1,0.2-0.2C6.4,27,5.6,28.5,5,29.1 C5.2,28.9,5.7,28.4,5.5,28.8z M77.6,25.8c0.2,0,0.3,0.1,0.5-0.1c-0.3-0.1-0.7-0.1-1.1-0.1C77.2,25.7,77.3,25.7,77.6,25.8z M85.8,27.1c-0.1-0.1-0.2-0.2-0.3-0.2c0,0-0.1,0.1-0.1,0.1C85.6,27.1,85.7,27,85.8,27.1z M28.5,50.6c0,0,0.1,0.3,0.2-0.2 C28.6,50.3,28.5,50.6,28.5,50.6z M7.1,29.7c-0.3-0.1-0.4-0.2-0.7,0C6.6,29.8,6.8,29.7,7.1,29.7z M9.2,31.6c-0.3,0.1-0.5,0.1-0.5,0.5 c0.2-0.1,0.5-0.2,0.7-0.3C9.3,31.5,9.3,31.7,9.2,31.6z M6.4,30.8c0.2,0,0.3,0.3,0.4,0C6.7,30.7,6.5,30.8,6.4,30.8z">
        <animateTransform attributeName="transform" type="translate" calcMode="linear" values="0 0;100 0" keyTimes="0;1" dur="2s" begin="0s" repeatCount="indefinite"></animateTransform>
      </path>
    </g>
  </svg>
